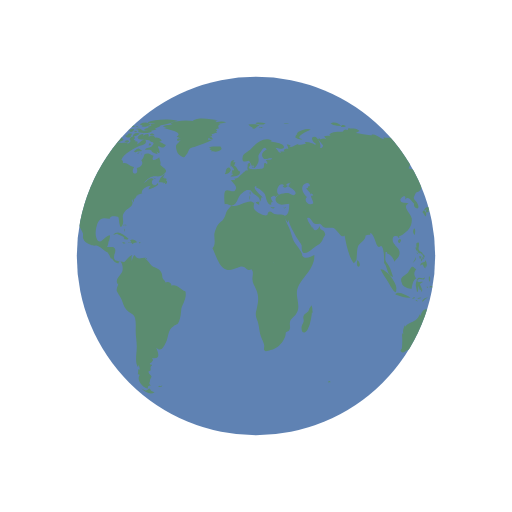
t = 0.00 s
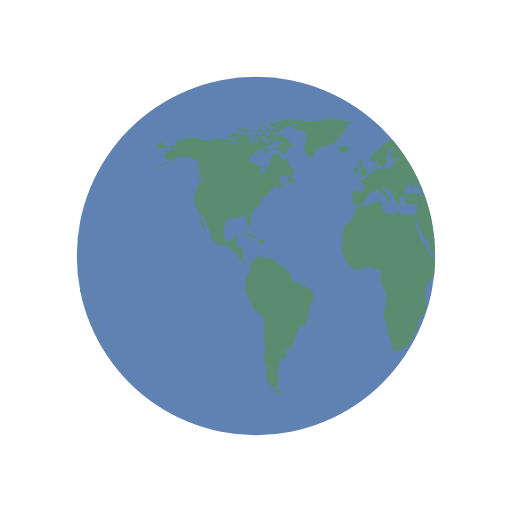
t = 0.50 s
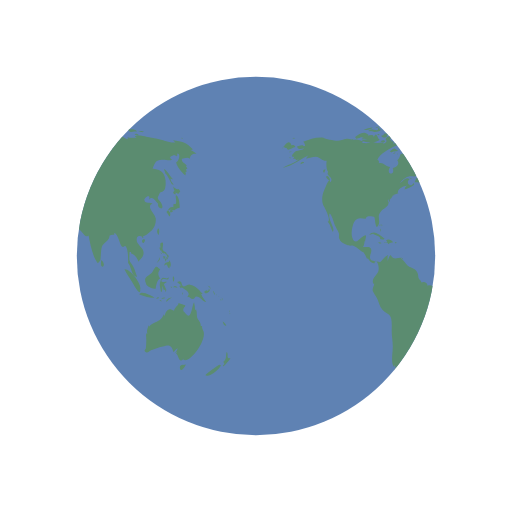
t = 1.00 s
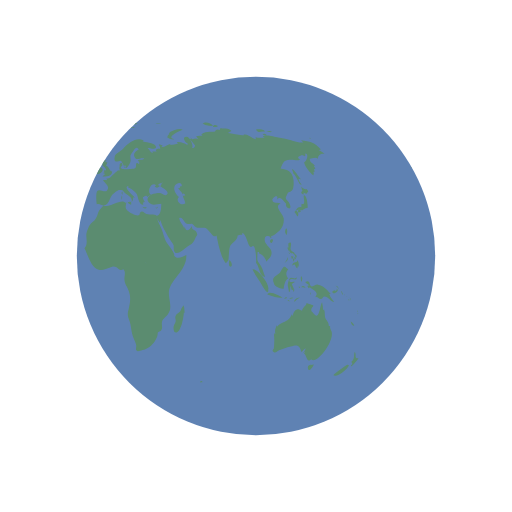
t = 1.50 s

The animated SVG that drew these frames (rendered in a browser with its animation timeline set to each time). Animation: 2 SMIL elements (animateTransform=2); one cycle of 2.00 s, repeats indefinitely.

<?xml version="1.0" encoding="utf-8"?>
<svg xmlns="http://www.w3.org/2000/svg" xmlns:xlink="http://www.w3.org/1999/xlink" style="margin: auto; background: none; display: block; shape-rendering: auto;" width="200px" height="200px" viewBox="0 0 100 100" preserveAspectRatio="xMidYMid">
<defs> <clipPath id="ldio-4utfxo1qprl-cp"> <circle cx="50" cy="50" r="35"></circle> </clipPath> </defs>
<circle cx="50" cy="50" r="35" fill="#5f82b3"></circle>
<g clip-path="url(#ldio-4utfxo1qprl-cp)">
  <path transform="translate(-54.7641 0)" fill="#5b8c70" d="M64.4,74.4c0.3,0.3,0.2,0.3-0.3,0.3C64.1,74.3,64.2,74.5,64.4,74.4z M31.4,75.4c-0.2,0.1-0.3-0.2-0.5,0.1c0.3,0.2,0.6,0.1,0.8-0.1C31.6,75.2,31.6,75.4,31.4,75.4z M84.9,36.9c-0.3,0.2-0.8-0.1-1.1-0.5 c0.1,0.2,0.1,0.6,0.3,0.9c-0.5,0.2-0.2,0.6,0.2,0.7c0-0.1,0-0.3,0-0.4c0.2,0.1,0.4,0.2,0.5,0.3c0.2-0.2,0.2-0.3,0.4-0.5 C85.1,37.2,85,37,84.9,36.9z M85.1,40.6c0-0.6-0.1-2.1-0.6-2.4c-0.6-0.4,0.5,2.1-0.6,1.6c0,0.2-0.1,0.5,0,0.7 c-0.8-0.3-0.9,0.5-1.4,0.9c0.3,0.3,0.4,0.6,0.6,0.9c0.3-0.4,0.2-0.9-0.3-1.2c0.2,0,0.4-0.2,0.6-0.2c0.2,0,0.6,0.2,0.6,0.2 C84.2,41,84.5,40.7,85.1,40.6z M83.7,41c-0.4-0.1-0.7,0.2-0.3,0.6c0.2-0.4,0-0.1,0.3-0.2C83.8,41.2,83.6,41.1,83.7,41z M93.5,62.8 c0.1,0.5,0.3,0.9,0.7,0.8C94.1,63.3,93.8,63,93.5,62.8z M93,71.2c-0.1-0.1-2.5,1.6-2.9,2.1c0.8,0.5,2.9-1.2,3.1-2.1 C93,71.5,92.9,71.2,93,71.2z M95,69.9c-0.4,0.2-0.6,0-0.5-0.4c0,0.1-0.1,0.2-0.1,0.3c0.1-0.5,0.1-0.8-0.1-1.1 c-0.3,0.7,0.1,1.4-0.7,2c0.3,0.3,0.3,0.4-0.1,0.7c0.1,0,0.1,0.1,0.1,0.2C93.9,71.3,95,70.2,95,69.9z M82,50.6 c0.2-0.2,0.3-0.2,0.3-0.5c-0.1,0-0.3-0.1-0.4-0.1C81.9,50.2,81.9,50.4,82,50.6z M82.4,50.6c-0.3-0.4-0.2,0.1-0.1,0.5 c0.2-0.3,0.3-0.5,0.2-0.9C82.5,50.4,82.4,50.5,82.4,50.6z M82.8,49.7c-0.1,0-0.2,0-0.3,0c0,0.1,0.2,0.4,0.2,0.5c-0.1,0-0.1,0-0.2,0 c0.1,0.2,0.1,0.3,0.2,0.5c0.1-0.2,0.1-0.2,0-0.5c0.1,0,0.2,0.1,0.2,0.1C83,50.1,82.9,49.9,82.8,49.7z M81,51 c0.2-0.3,0.3-0.4,0.2-0.8c-0.1,0.5-0.4,0.8-0.6,1.2C80.8,51.3,80.9,51.1,81,51z M81.2,48.6c0.1,0.2,0.1,0.5,0.3,0.3 c0,0.4,0.3,0.6,0.6,0.6c0,0,0-0.1,0.1-0.1c0.1,0.2,0.2,0.3,0.4,0.4c0-0.7-0.6-0.5-0.8-1c-0.2-0.4,0.2-0.9,0-1.4 c-0.5-0.1-0.6,0.3-0.4,1c0,0-0.1-0.1-0.1-0.1C81.1,48.3,81.1,48.4,81.2,48.6z M83.3,52.2c0.1-0.5,0.1-1.1-0.3-1.4c0,0.1,0,0.2,0,0.3 c-0.4,0.2-0.9,0.1-0.9,0.8c0.7-0.7,0.4,0.2,1,0.5c0-0.2,0.1-0.5,0.1-0.7C83.2,52,83.3,52.1,83.3,52.2z M81.5,49.6 c0.1-0.1,0.3-0.1-0.2-0.3C81.4,49.4,81.5,49.5,81.5,49.6z M91.8,57.4c0.1,0.1,0,0.2,0.2,0.1c-0.1-0.2-0.2-0.5-0.3-0.7 C91.6,57,91.7,57.1,91.8,57.4z M90.2,57.3c0.4-0.1,1.1-0.5,0.6-0.9c-0.1,0.4-0.2,0.6-0.4,0.3c-0.1,0-0.5,0.2-0.5,0.3 C89.9,57.2,90,57.2,90.2,57.3z M90.9,56.1c0.1,0.2,0.2,0.3,0.2,0.5c0.1-0.5-0.2-0.8-0.6-0.8C90.7,55.9,90.8,56,90.9,56.1z M90.3,59 c-0.2-0.4-0.7-0.7-1-1.6c0.1,0,0.2,0,0.3,0c-0.7-0.7-1.4-1.7-2.5-1.8c-0.5-0.1-1,0.5-1.3,0.3c-0.5-0.2-0.1-1.4-1.2-0.8 c0.3,0.4,0.6,0.5,0.9,0.6c-0.2,0-0.3,0.1-0.5,0.1c0.1,0.2,0.2,0.4,0.3,0.5c0.1,0,0.2-0.2,0.2-0.2c0.6,0.5,2,1,1,2 c0.6-0.3,0.7,0.4,1.2,0.3c0.4-0.1,0.4-0.5,0.6-0.5C89.2,57.9,89.5,58.9,90.3,59z M93.2,58.5c-0.1,0.1-0.2-0.2-0.2,0.1 C93.3,58.8,93.2,58.6,93.2,58.5z M92.4,57.7c0,0-0.1-0.2-0.2-0.3C92.2,57.6,92.3,57.6,92.4,57.7z M92.9,58c0.1,0.1,0.1,0.1,0.2,0.2 c-0.2-0.2-0.3-0.3-0.5-0.4C92.7,57.8,92.8,57.9,92.9,58z M93.5,59.1C93.6,58.9,93.6,58.8,93.5,59.1z M93.5,58.7c0-0.2,0-0.4-0.2-0.6 C93.3,58.3,93.4,58.5,93.5,58.7z M81,45.9c0.1-0.5,0.2-1-0.1-1.3C80.6,45,80.6,45.5,81,45.9z M94.8,61c0,0,0.1-0.2,0-0.4 C94.7,60.8,94.8,61.1,94.8,61z M94.8,61.2c0.1,0.1,0,0.3,0.2,0.1C94.9,61.1,94.8,61.2,94.8,61.2z M29.5,76.3 c-0.4-0.8-0.5-0.2-0.7-0.2c0.2,0-0.3,0.2-0.3,0.2c-0.2,0-0.6-0.3-0.9-0.4c0.9,0.9,1.9,1.2,2.6,0.7C30,76.6,29.8,76.4,29.5,76.3z M89.6,64.4c0-0.2-0.2-0.3-0.1-0.7c-0.2,0-0.1-0.1-0.3,0c0.1-0.8-0.5-1.1-0.7-1.7c-0.1-0.5,0-1-0.2-1.6c-0.1,0.1-0.1,0.1-0.2,0.2 c0-0.5-0.1-1.1-0.2-1.6c-0.5,0.9-0.5,3.8-1.7,2.2c-0.3-0.5-0.4-0.2-0.4-0.8c0-0.3,0.4-0.5,0.4-0.7c0-0.1-1.1-0.4-1.4-0.5 c0.3,0.3-0.7,0.7-0.8,1.5c-0.5-0.2-0.7-0.4-1.1-0.2c-0.4,0.1-0.7,0.9-0.7,1.1c0,0-0.1,0.1-0.1,0.1c0-0.1,0-0.2-0.1-0.3 c-0.4,0.8-0.6,1.1-1.3,1.4c-0.6,0.3-1.1,0.4-1.6,1c0-0.1,0-0.2,0-0.3c-0.3,0.6-0.5,1.1-0.3,1.8c-0.1-0.1-0.1-0.2-0.2-0.3 c0,0.1,0,0.3,0,0.4c0-0.1-0.1-0.1-0.1-0.2c0.1,1,0.1,1.7,0,2.7c0,0.4-0.6,0.5,0,0.9c0.4,0.2,0.7-0.3,1-0.4c0.8-0.2,1.4-0.5,2.3-0.7 c1.4-0.5,1.7-0.2,2.1,1.1c0.2-0.3,0.5-0.6,0.8-0.8c-0.1,0.4-0.3,0.7-0.6,1c0.2-0.1,0.3-0.2,0.5-0.4c-0.1,0.2-0.1,0.3-0.2,0.5 c0.5,0.2,0.5,2.1,1.5,0.9c0,0.1-0.1,0.1-0.1,0.2C86.9,71.3,90.8,66.1,89.6,64.4z M85.9,71.3c-0.4-0.2-1,0.2-0.7,0.8 c0.2,0.6,0.9-0.4,1.1-0.9C86.2,71.2,86.1,71.2,85.9,71.3z M24.6,44.3c0-0.2,0.2-0.3-0.1-0.5C24.5,44,24.6,44.2,24.6,44.3z M24.2,44.9c0.1,0.1,0.1,0.2,0.1,0.4c0.1-0.2,0.1-0.3,0-0.6C24.1,44.6,24.3,44.8,24.2,44.9z M24.4,43.9c-0.2,0-0.3-0.1-0.3,0.2 C24.3,44.1,24.4,43.9,24.4,43.9z M36.2,56.9c-1-0.3-1.6-1.5-2.7-1.1c0-0.7-0.8-0.9-1.2-0.6c0-0.4-0.4-0.5-0.5-0.8 c-0.1-0.1-0.1-0.7-0.2-1c-0.3-0.7-0.6-0.8-1.2-1.1c-0.6-0.3-0.6-0.2-1.1-0.8c-0.3-0.4-0.6-0.7-1-1c0.1,0,0.2-0.1,0.3-0.1 c-0.9-0.2-1.7,0.6-2.3-0.6c-0.4,0.3-0.4,0.8-0.6,1.2c0-0.3,0-0.7,0-0.9c0.4-0.6-0.1-0.2-0.5,0.1c-0.3,0.2-0.7,0.9-1,1 c0,0-1.6-0.3-1.6-0.3c-0.8-0.7,0.1-1.4-0.1-2.2c-0.2-0.8-1.1-0.3-1.6-0.5c0.2-0.3,0.3-0.7,0.3-1.1c0.1,0,0.1,0,0.1,0.1 c0.2-1.2,0.5-1.7-0.7-0.8c-0.6,0.5-1.3,1.5-1.8,0c-0.3-0.8,0-2.4,0.4-3.1c0.7-1.1,1.6-0.5,2.3-0.6c-0.1-0.7,1.4-0.4,1.6-0.3 c0.2,0.3,0.2,2.8,0.8,1.6c0.5-1-0.4-1.7,0.5-2.7c0.6-0.7,2-1.1,1.3-2.2c0.1,0,0.1,0,0.2,0.1c0-0.2,0-0.3,0.1-0.4 c0,0.4,0,0.4-0.1,0.8c0.3-0.4,0.3-0.4,0.3-0.9c0.1,0.1,0.1,0.1,0.1,0.2c0.2-0.3,0.4-0.5,0.4-0.7c0,0,0.4-0.1,0.6-0.1 c-0.1,0-0.3,0-0.5,0c0.4-0.2,0.8-0.2,1.1-0.4c-0.1,0,0,0-0.2,0c-0.1-0.9,1.4-1.5,1.9-1.4c-0.5,0.2-0.4,0.3-0.6,0.7 c0.5-0.1,1.4-0.5,1.9-0.9c0-0.1-0.1-0.3-0.1-0.4c-0.6,1.2-1.7-0.1-0.8-0.7c-0.7-0.6-1.3,0.5-2,0.8c0.5-0.5,1.1-1.2,1.7-1.3 c0.8-0.2,1.5,0.2,2.2-0.4c1.2-0.9,0.1-1.1-0.6-1.9c0.2-0.5-0.1-0.9-0.2-1.5c-0.5,0.5-1.8,1-1.1-0.3c-0.5,0-0.6-0.4-1.2-0.4 c-1,0-0.4,0.7-1.2,1.3c0.6,0.8-0.3,1.4-0.9,1.5c0.6,1.6-1.5,1.4-0.5-0.2c-0.8,0-1.4-1-2.2-0.7c0-0.6,0.1-0.4-0.3-0.7 c0.5-1.3,2.5-2.2,3.5-2.7c0.3-0.1,1.4-0.2,1.3-0.9c-0.2-1-1.3,0.4-1.7,0.6c0.1-0.2,0-0.2,0.1-0.5c-0.2,0-0.2-0.2-0.6,0 c0.1-0.1,0.1-0.2,0.2-0.3c-0.1,0-0.2,0-0.4-0.1c0.7-0.6-0.4-1-0.8-0.1c0.5,0.5-0.1,0.7-0.5,1c0.1-0.1,0.1-0.2,0.2-0.3 c-0.5-0.2-1,0.1-1.6,0c-0.4-0.1-0.7-0.4-1.2-0.1c0,0,0.1,0.1,0.1,0.1c-0.4,0.1-1.1,0.1-1.7,0c0.1-0.1,0.3-0.1,0.4-0.2 c-0.6-0.3-1.5-0.7-2.1-0.3c0.1-0.1,0.1-0.2,0.2-0.3c-0.4,0.3-0.9,0-1.4,0c-0.6,0.1-1.2,0.4-1.8,0.4c-0.6,0-2.5-0.4-2.7-0.6 c-1.3-0.2-2.7,0.3-4,0.8c0.3,0.2,0.3,0.4,0.4,0.8c-0.2,0-0.3,0-0.5,0c0.1-0.1,0.1-0.1,0.2-0.2c-0.4,0-0.9,0.2-1.3,0.3 c0.2,0.7,0.9,0.5,1.4,0.3c-0.3,0.5-0.9,0.4-1.5,0.6c-0.5,0.2-1.4,1.3-0.4,1.1c-0.1,0.1-0.1,0.3-0.3,0.5c0.2-0.1,0.3-0.1,0.5-0.1 c0,0.1,0,0.1-0.1,0.2c0.1,0,0.1-0.1,0.2-0.1c0,0.1,0,0.1,0,0.2c0.2-0.1,0.4-0.1,0.6-0.2c-1,0.9-2.2,1-3.2,1.7 c2.1-0.4,3.5-1.8,5.4-2.6c-0.3,0.1-0.7,0.4-0.8,0.8c0.8-0.2,1.2-0.4,1.9-0.4c0.8,0.1,1.3,0.9,2.1,0.8c-0.1,0.6-0.1,1.8,0.3,2.2 c-0.6,0.8,1.3,1,0.4,2c-0.2-1.2-0.9,1-1.2,1.6c-0.4,0.8-0.5,2-0.2,2.8c0.2,0.4,1.7,3,0.9,3.3c0.6,0.7,0.6,1.2,1,2 c0.6-0.7-1.1-2.5-0.6-3.6c0.4,0.2,0.8,1.8,1,2.3c0.2,0.4,0.6,1.1,0.8,1.6c0.1,0.7-0.2,0.6,0.2,1.3c0.2,0.4,0.9,0.7,1.3,0.9 c0.5,0.3,1,0.1,1.3,0.2c0.8,0.3,1.4,1.1,2.1,1.3c0,0-0.1,0-0.1,0c0.4,0.5,0.5,0.9,0.7,1.3c0.1-0.1,0.1-0.1,0.1-0.2 c0.4,0.6,0.9,1.2,1.4,1c-0.1-0.8,0.3-0.4,0.5-0.1c0.3,0.5,0.3,1.3,0.2,1.7c-0.2,0.7-1.6,1.6-0.9,2.5c0-0.1,0.1-0.1,0.1-0.2 c0,0.6-0.4,0.8-0.3,1.5c0.1,0.3,0.7,1.2,0.9,1.6c0.3,0.7,0.5,1.6,1,2.1c0.5,0.6,1.3,0.7,1.6,1.4c0.3,0.7,0.2,2,0.2,2.8 c0,1,0.2,1.8,0.2,2.7c0.1,1.2-0.5,3.5,0.3,4.4c0-0.2,0-0.3,0-0.5c0.3,0.3,0.2,0.4,0.3,0.9c-0.1,0-0.2-0.1-0.3-0.1c0,0.5,0,0.6-0.1,1 c0.1,0,0.3,0.1,0.4,0.1c-0.8,1.1,0.7,2.6,1.6,2.7c-0.1-0.5,0.1-0.6,0.6-0.6c-0.6-0.4-0.2-0.6-0.2-1c0-0.2,0.3-0.7,0.3-0.7 c0-0.2-0.3-0.5-0.3-0.4c0-0.1-0.3-0.3-0.3-0.6c0-0.2,0.4-0.2,0.4-0.2c0.1-0.5-0.2-0.7,0.3-1c0-0.1-0.1-0.1-0.1-0.2 c-0.8,0,0-0.5,0-0.4c0.1-0.3,0.5-0.3,0.1-0.9c1.8,0.4,1.2-1.1,0.8-2c1,0.9,1.4,0,1.9-1c0.6-1.3,0.3-2.4,1.5-3.2 c0.7-0.5,0.7-0.1,1.1-1c0.3-0.8,0.3-1.4,0.4-2.2C35.4,59.7,36.6,58.3,36.2,56.9z M24.2,26.2c-0.2,0-0.3-0.1-0.5,0 C23.9,26.6,23.9,26.3,24.2,26.2z M22.4,25.3c-0.2,0.1-0.4,0.2-0.5,0.3c0.4,0.1,0.8,0,1.2,0c-0.2,0-0.4,0.2-0.6,0.2 c0.5,0,1.7,0,2-0.5c-0.2,0-0.3,0-0.4,0c0-0.1,0-0.2,0.1-0.3c-0.4,0.1-0.3-0.1-0.4,0.4C23.3,25.5,22.8,25.2,22.4,25.3z M24.2,27.3 c-0.5-0.1-0.6-1.9-1.2-0.5c0-0.6-0.7-0.4-1.2-0.3c0.1-0.1,0.1-0.1,0.2-0.2c-0.5-0.1-1.1,0.2-1.5,0.5c0.2,0,0.4,0.1,0.7,0.1 c-0.2,0-0.4,0.1-0.6,0.1c0.3,0.2,0.8,0.1,1.2,0.2c-0.4,0-0.8,0.1-1.2,0.1C21.2,28.1,23.6,27.9,24.2,27.3z M24,24.9 c0-0.3-0.3-0.1-0.7,0C23.6,25,23.8,24.9,24,24.9z M21.6,25.4c0.4-0.1,0.9-0.1,1.2-0.5c-0.6,0-1.2,0.2-1.8,0.5 C21.2,25.4,21.4,25.4,21.6,25.4z M32.4,34.8c-0.1,0-0.2,0.2-0.3,0c0,0,0.1-0.1,0.1-0.1c-0.1,0-0.3,0-0.4,0c0.2-0.2,0.3-0.5,0.5-0.7 c-0.6,0.1-1.2,1.1-1.3,1.6c0.3,0,0.7,0,1,0.1c-0.1,0.1-0.1,0.1-0.2,0.2c0.1-0.1,0.4-0.2,0.5-0.3c0,0.1,0,0.2-0.1,0.4 c0.4,0,0.5-0.3,0.4-0.7c-0.1,0-0.1,0-0.2,0.1c0-0.1,0.1-0.2,0.1-0.3C32.6,34.9,32.5,34.9,32.4,34.8z M14,35c0.7,0.6,0.5-0.1,0.2-0.5 C13.7,34.1,13.5,34.6,14,35z M19.6,27.1c0.8-0.1,1.5-0.7,2.3-0.8c-0.9-0.9-1.9,0-2.6,0.5C19.5,26.8,19.5,27,19.6,27.1z M27.7,29.4 c-0.8-0.6-0.7-0.5-1.6,0.2c0.1,0,0.4,0.2,0.3,0.2C27,29.4,27.6,29.7,27.7,29.4z M13.3,33.1c-0.2,0.2-0.3,0.4,0,0.7 c0.1-0.2,0.2-0.5,0.3-0.7C13.4,33.1,13.4,33.1,13.3,33.1z M27.5,30.1c0.1,0,0.1,0.3,0.2-0.1C27.6,30,27.6,30.1,27.5,30.1z M29.8,36 c-0.1,0,0-0.3-0.2-0.1c0.3,0.2,0.2,0.2,0.6,0.1C30.1,36.1,29.9,36.1,29.8,36z M26.7,30c0.2,0,0.3,0.1,0.6-0.2 C27,29.8,26.9,29.9,26.7,30z M30.5,35c-0.2-0.2-0.3-0.3-0.6-0.3C30.1,34.9,30.3,34.9,30.5,35z M27,25.3c0,0.2,0.1,0.2,0,0.5 c0.7,0.2,2.2,0.4,2.7-0.2c-0.7-0.3-1.4,0.1-2.1-0.2c0,0,0.1-0.1,0.1-0.1c-0.4-0.2-0.8-0.3-1.3-0.1C26.7,25.3,26.8,25.3,27,25.3z M26.8,24.9c0.2,0,0.3,0,0.5,0C27.2,24.8,26.9,24.9,26.8,24.9z M27.5,24.4c0.1,0,0.2,0,0.4,0c-0.1,0.1-0.2,0.1-0.3,0.2 c0.6,0.4,1.2,0,1.8-0.2c-0.5-0.6-1.3-0.6-2-0.2C27.3,24.4,27.4,24.2,27.5,24.4z M26.3,25.8c0.2,0,0.3,0.1,0.5-0.1 C26.6,25.6,26.1,25.4,26.3,25.8z M27,24.8c-0.1-0.2-0.1-0.3-0.5,0C26.8,24.9,26.8,24.7,27,24.8z M29.7,26.4c0.1,0,0.3,0,0.5,0 c-0.2-0.3-0.6-0.4-0.9-0.2C29.4,26.5,29.4,26.4,29.7,26.4z M26.9,26c-0.5-0.1-0.9,0.1-1,0.7c0.5-0.1,1-0.3,1.4-0.6 C27.1,26.1,27,26,26.9,26z M31.5,27.3c-0.4-0.3-0.7-0.5-1.2-0.4c-0.2-0.6-0.9-0.4-1.3-0.2c0.3-0.8-0.6-0.5-1-0.2 c0-0.1,0-0.1-0.1-0.2c0.1-0.1,0.2-0.1,0.3-0.2c-0.6,0-1.1,0.2-1.4,0.8c0.1,0,0.2,0,0.3,0C27.1,27,27,27,26.9,27.1 c0.6,0.3,2.7,0.1,2.5,0.6c0.8,0.1,0.7,0.4,0.2,0.9c-0.3,0.3-0.9,0.1-1.3,0.6c0.5,0.2,0.9-0.2,1.4,0.3c0,0-0.1,0.1-0.1,0.1 c0.4,0.3,0.8,0.5,1.2,0.5c-0.1-0.2-0.2-0.5-0.4-0.7c1.4,1.5,0.5-0.9,0.4-0.7c0.3-0.6,0.9,0.8,1.6-0.4c-0.5-0.1-0.8-0.5-1.3-0.6 c0.2-0.1,0.3-0.1,0.5-0.2C31.6,27.5,31.5,27.4,31.5,27.3z M25.7,24.7c0.2,0.1,0.4,0.1,0.6,0.1c-0.1-0.4-0.5-0.5-0.9-0.3 c0.1,0,0.1,0,0.2,0.1c-0.1,0-0.2,0.1-0.3,0.1C25.4,24.7,25.5,24.7,25.7,24.7z M29,24c0.5,0.1,0.9,0.1,1.4,0.1 c-0.3,0.1-0.7,0.1-1,0.1c0.1,0.2,0,0.1,0.2,0.3c-0.2,0.1-0.5,0.2-0.8,0.3c0.2,0.1,0.3,0.2,0.4,0.3c-0.4-0.2-0.8,0-1.1,0.3 c0.7,0.1,1.9,0.3,2.5-0.2c-0.1,0-0.2,0-0.4,0c0.4-0.3,1-0.4,1.2-0.7c-0.1,0-0.2,0-0.3,0c0.9,0,1.8-0.4,2.7-0.6c-0.1,0-0.3,0-0.4,0 c0.4-0.1,0.9-0.1,1.3-0.3c-1.6-0.4-4.4-0.4-5.9,0.3C28.9,23.8,28.9,23.9,29,24z M29.5,28.2c-0.2-0.3-0.3-0.3-0.5,0.2 C29.3,28.4,29.4,28.3,29.5,28.2z M24.4,24.6c-0.2,0-0.4-0.1-0.6,0.1C24,24.7,24.2,24.6,24.4,24.6z M25,27.4c-0.2,0-0.4,0-0.7,0.2 c0.3,0.2,0.6,0.2,0.9,0.1C25.2,27.4,25.1,27.5,25,27.4z M24.4,26.5c0.4,0.5,0.9,0.5,1.3,0c-0.1,0-0.2-0.1-0.2-0.1 c0.2-0.1,0.2-0.1,0.3-0.3c-0.4,0-0.9-0.1-0.9,0.3C24.7,26.4,24.6,26.5,24.4,26.5z M25.3,25.7c0.4,0.2,0.9-0.1,0.9-0.5 c-0.4,0-0.8,0-1.1,0.4C25.5,25.4,25.3,25.7,25.3,25.7z M78.1,46.7c-0.7,0.3-0.2,0.9,0,0.7C78.4,47,78.4,46.8,78.1,46.7z M24.7,46.8 c0.2,0,0.3,0,0.4-0.2c-0.8-0.5-2-1.9-3-0.7c0.3-0.1,0.6-0.2,0.9-0.3c0,0-0.1,0.1-0.1,0.1c0.6,0.3,1,0.3,1.4,0.8 c-0.1,0.1-0.1,0.2-0.2,0.2C24.3,46.7,24.5,46.8,24.7,46.8z M55.7,40.5c-0.1,0.1-0.2,0.1-0.4,0.1c0.4,0.2,0.3,0.1,0.6-0.2 C55.9,40.4,55.8,40.4,55.7,40.5z M49.5,32.8c0.1-0.4,0.2-0.6-0.3-0.4C49.2,32.7,49.3,32.7,49.5,32.8z M48.9,38.1 c0-0.3,0.1-0.4,0-0.7C48.6,37.7,48.8,37.8,48.9,38.1z M45.1,32.6c0.1-0.1,0.1-0.3,0.2-0.1c0,0.1,0.4,0.4,0.4,0.6 c0,0.4-0.6-0.1-0.3,0.6c-0.1,0-0.2,0.1-0.3,0.1c0.1,0,0.3,0.2,0.5,0.2c-0.2,0.1-0.4,0.3-0.6,0.5c0.7,0,1.9,0,1.9-1 c-0.6-0.2-0.6-1-1.2-1.2c0.2-0.2,0.2-0.5,0.3-0.6c-0.2,0-0.3,0-0.5,0c0.1-0.1,0.2-0.3,0.3-0.4C45,31.2,44.9,32,45.1,32.6z M53.3,40.5c-0.2,0-0.2,0.1-0.4-0.1c0,0.1,0,0.1,0,0.2c0.3,0.1,0.5,0.2,0.8,0C53.5,40.5,53.5,40.5,53.3,40.5z M41.5,27.3 c-0.3,0-0.6,0-0.9,0c0-0.1,0.2-0.4,0.2-0.4c0.3,0.3,0.4,0.3,0.8,0.3c-0.2-0.3-0.2-0.4-0.6-0.6c0.1,0,0.3,0,0.5,0 c-0.1-0.1,0-0.2-0.2-0.4c0.3,0,0.5-0.1,0.7-0.2C42,26,42,26,41.9,26c0.2,0,0.3,0,0.5,0c-0.1-0.1-0.2-0.2-0.2-0.3 c0.3-0.2,0.3-0.2-0.1-0.5c0.2,0,0.5-0.1,0.7-0.1c-0.3-0.4-0.2-0.7,0.3-0.9c-0.2,0-0.3,0-0.5,0c0.5,0,1-0.2,1.6-0.3 c-0.6-0.3-1.5-0.1-2.1,0c0.1-0.1,0.2-0.1,0.2-0.2c-0.6-0.1-1.3-0.1-1.9-0.1c0.7,0,1.5,0.1,2.2-0.1c-1.4-0.2-3.8-0.7-5,0.1 c0.1,0,0.3,0.1,0.4,0.1c-1.6-0.3-3.3-0.2-4.8,0.4c0.2,0,0.3,0.1,0.5,0.1c-0.6,0.3-1.4,0.1-1.9,0.5c0.4,0.1,0.8,0.2,1.2,0.2 c-0.3,0-0.7,0-1,0.1c0.2,0.2,4.1,0.7,2.5,1.7c0.3,0.1,0.5,0.2,0.8,0.4c-0.9-0.5-1,0.9,0,0.2c-0.6,1-1.2,0.7-0.8,2.1 c0.2,0.7,0.5,0.9,0.9,1.1c0.7,0.4,0.6,0.2,1.1-0.4c0.1-0.1,0.4-0.9,0.6-1.1c0.4-0.3,0.8-0.2,1.1-0.4C39.3,28.2,40.4,27.9,41.5,27.3z M25.3,47.4c0.3,0.1,0.4-0.1,0.6,0.3c0.2-0.4,0.6-0.3,0.9-0.4c-0.3-0.4-0.9-0.7-1.4-0.4c0.2,0.2,0.1,0.2,0.3,0.4 c-0.2,0-0.3,0.1-0.6,0C25,47.6,25.1,47.4,25.3,47.4z M80.8,58.3c0.1,0,0.2-0.1,0.3-0.1C81,58,80.7,58,80.5,58.4 C80.6,58.4,80.7,58.3,80.8,58.3z M82.5,56.6c-0.2-0.4-0.3-0.7-0.5-1.1c0.2-0.1,0.3-0.3,0.5-0.3c0-0.1,0-0.1,0-0.2 c-0.4,0.2-1.4,0.1-0.8-0.4c0.5-0.4,1.2,0.5,1.3-0.5c-0.4,0.6-0.9,0-1.3,0.2c-0.3,0.2-0.5,1.1-0.5,1.5c0,0,0.3,1.2,0.2,1.2 c0.4,0.2,0.2-0.9,0.4-1.2c0,0.4,0.1,0.6,0.2,0.9c0.1-0.1,0.2-0.1,0.3-0.2c-0.1,0.3,0,0.3,0,0.5C82.5,56.9,82.4,56.8,82.5,56.6z M78.5,55.3c0.1,0.8,1.5,1.1,1.9,1.1c0.1-0.7,0.3-1.8,0.9-2c-0.6-0.8-0.4-1.3,0-1.8c-0.4-0.2-0.5-0.6-0.8-0.5 c-0.3,0.1-0.6,0.9-0.8,1.1C79.1,53.9,77.9,54,78.5,55.3z M85.8,57.1c-0.1,0.1-0.2,0-0.2,0.5C85.8,57.4,85.7,57.2,85.8,57.1z M83.6,56c-0.1,0-0.2,0-0.3,0C83.6,56.5,83.5,56.1,83.6,56z M81.6,58.9c-0.1-0.2-0.1-0.4-0.5-0.3C81.3,58.8,81.4,58.8,81.6,58.9z M82.3,58.2c-0.1-0.2-0.5-0.1-0.8,0.1C81.7,58.4,82,58.3,82.3,58.2z M78.7,58c0.5,0.1,1,0.2,1.5,0.1c-0.6-0.3-2.6-1.5-3-0.6 C77.7,57.7,78.2,57.8,78.7,58z M77.4,56.5c0.3-1-2-4.1-3.1-3.9c0.4,0.9,1,1.6,1.5,2.5C76,55.4,77.5,58.3,77.4,56.5z M84.2,56.1 c0.2,0.1,0.3,0,0.5,0.2c-0.2-0.5-0.6-0.6-0.9-0.2C84,56.1,84.1,56.1,84.2,56.1z M83.9,55.1c0.1-0.4,0.3-0.8-0.1-1.2 C83.7,54.3,83.7,54.7,83.9,55.1z M82.7,58.8c0.2-0.3,0.6-0.5,0.9-0.7c-0.5,0-1,0.2-1.2,0.8C82.5,58.9,82.6,58.9,82.7,58.8z M44.1,33.6c-0.1,0.1-0.1,0.3-0.2,0.4c0.4,0.1,1.4-0.5,1.1-1C44.7,32.3,44,33,44.1,33.6z M41.8,29.6c0.5,0.1,1.1-0.1,1.5-0.5 c0-0.1-0.2-0.4-0.2-0.5c-0.6,0.1-1.9-0.2-2.3,0.3c0.2,0,0.3,0.1,0.5,0.1c-0.1,0-0.2,0.1-0.4,0.2c0.2,0.1,0.3,0.1,0.5,0.2 c-0.1,0.1-0.2,0.1-0.2,0.2C41.4,29.5,41.6,29.5,41.8,29.6z M48.7,38.5C48.8,40.2,49,37.2,48.7,38.5z M50.5,39.4 c-0.2,0-0.4,0.1-0.6,0c0.1,0.3,0.4,0.5,0.7,0.6C50.7,39.5,50.6,39.5,50.5,39.4z M24.1,47.3c-0.1,0.1-0.2-0.1-0.2,0.1 c0.3,0.2,0.3,0.2,0.6,0.1C24.4,47.3,24.3,47.4,24.1,47.3z M70,51c-0.1-0.1-0.1-0.1-0.2-0.2C69.3,52.7,70.9,52.3,70,51z M61,60.2 c0-0.2-0.1-0.4-0.2-0.6c-0.1,0.3-0.3,0.5-0.4,0.7c-0.1,0.8-0.9,0.8-1.1,1.4c-0.2,0.4,0.1,0.7,0,1.1c-0.1,0.4-0.3,0.6-0.4,1 c-0.1,1.2,0.5,1.5,1.1,0.7c0.5-0.7,0.9-2.6,0.9-3.5c0,0.1,0.1,0.2,0.1,0.2C61.1,60.9,61,60.6,61,60.2z M74.3,48.1 c-0.9,0.8-1-2.4-2-2.6c0,0.2,0,0.2,0,0.4c-0.3-0.1-0.5,0-0.9,0.1c0.1,0.9-1.3,1.5-1.5,2.2c-0.2,0.6-0.2,2.1-0.3,2.7 c-0.1,0.1-0.3,0.4-0.5,0.5c-1-1.2-1.5-3.8-1.8-5.4c-0.6,0.6-1.1-0.6-1.6-1c-0.5-0.5-0.4-0.4-1.1-0.5c-0.5-0.1-0.9,0.1-1.3-0.1 c-0.4-0.2-0.5-0.6-0.8-0.7c-0.3-0.1-0.5,0.2-1,0c-0.7-0.3-0.8-1.5-1.5-1.1c0.1,0.9,0.8,1.3,1,2.1c0-0.2,0.1-0.4,0.1-0.5 c0.1,1.3,1,0.8,1.4-0.1c-0.1,0.9,0.5,0.7,0.8,1.1c0.4,0.8,0.2,0.6-0.1,1.2c-0.4,1-0.6,1.2-1.5,1.7c-0.6,0.4-2,1.9-2.6,1.1 c-0.3-0.4-0.1-0.9-0.2-1.3c-0.2-0.5-0.7-1-0.9-1.4c-0.4-0.8-1.8-3-1.6-3.7c0,0.3-0.2,0.5-0.2,0.7c-0.2-0.3-0.4-0.5-0.5-0.9 c0.1,0.8,0.6,1.5,0.9,2.2c0.3,0.7,0.4,1.4,0.7,2.1c0.3,0.7,2,2.5,1.7,3c0.5,0.9,1.8,0.2,2.4-0.1c0.1,3.4-3.7,4.9-3.4,7.8 c0.1,1.4,0.7,2.7-0.3,3.9c-0.7,0.8-1,0.7-1.1,1.7c0,0.5,0.2,0.8-0.1,1.3c-0.1,0.2-0.6,0.3-0.7,0.5c0,0.1,0,0.5-0.1,0.7 c-0.2,0.5-0.5,1.1-0.9,1.5c-0.5,0.6-0.9,0.8-1.4,1c-0.2,0.1-1.4,0.4-1.5,0.4c-0.6-0.2-0.2-0.7-0.3-1.2c-0.2-0.8-0.6-1.4-0.8-2.2 c-0.2-0.9-0.2-1.6-0.5-2.5c-0.3-0.8-0.5-1.3-0.2-2.2c0.3-1.4,0.5-2.2,0.1-3.5c-0.3-1-0.9-1.5-0.9-2.5c0-0.8,0.3-1.3-0.2-1.9 c-0.9,0.6-1.1-0.8-2.2-0.5c-0.7,0.2-1.9,0.8-2.6,0.6c-1.5-0.3-2.2-3.1-2.8-4.2c0.8-0.8,0.2-2.2,0.4-3c0.1-0.4,0.4-1.2,0.6-1.5 c0.4-0.6,0.9-0.7,1.2-1.3c0.5-0.8,0.3-1.3,1-2c0.8-0.9,0.3-0.3,1.4-0.5c0.9-0.1,2.7-1.4,3.4-0.6c0.1,0,0.2-0.1,0.2-0.1 c-0.2,0.8-0.3,1.2,0.3,1.7c0.5,0.4,1.7,1.1,2.2,0.8c0.1,0,0-0.6,0.5-0.7c0.2-0.1,0.7,0.4,0.9,0.5c0.5,0.2,1.7-0.1,1.9,0.3 c0.9,0.2,1-1.5,1-2.3c-0.6,0-1.4,0.3-1.9,0.1c-1.2-0.5-0.9-1.5,0-1.9c0.4-0.2,1.1-0.3,1.6-0.3c0.4,0,1,0.7,1.4,0.3 c0.6-0.6-0.9-1.3-1.3-1.6c0.3-0.4,0.2-0.2,0.2-0.5c0.1-0.1,0.2-0.1,0.4-0.2c-0.4-0.1-1.6,0.5-0.6,0.6c-0.4,0.4-0.8,0.5-1.1,0.1 c0.1-0.1,0.2-0.1,0.3-0.2c-1-0.9-1.9,1.4-1,1.8c-0.2,0.1-0.5,0.3-0.7,0.5c-0.2-0.4-0.3-0.3-0.7-0.2c0.1,0.1,0.1,0.1,0.2,0.2 c-0.3-0.1-0.2,0.1-0.4-0.1c0,0.5,0.2,0.7,0.4,1.1c-0.1,0-0.2-0.1-0.3-0.1c0.1,0.2,0.1,0.2-0.1,0.2c0,0.1,0.1,0.2,0.1,0.4 C52,40,52,38.4,51.7,37.9c-0.3-0.5-1.4-1.3-1.6-1.2c-0.1-0.2,0-0.2,0-0.3c-1.3,0,1.2,2,1.3,2.3c-0.7-0.5-0.1,0.3-0.7,0.8 c0.3-1-0.8-1.3-1.3-1.8c-0.6-0.6-0.2-0.5-0.9-0.6c-0.5-0.1-1.1,0.5-1.3,0.7c-0.8,0.6-0.7,1.7-1.5,2.2c-0.8,0.5-1.1-0.4-1.8-0.1 c-0.1-0.5-0.2-2.3,0.1-2.6c0.4-0.5,1.5,0.4,1.9-0.1c0.7-0.8-0.5-1.5-0.8-2c0.3,0,0.5-0.1,0.8,0c0-0.1-0.1-0.3-0.1-0.4 c0.5,0.3,0.9-0.3,1.2-0.6c0.3-0.3,0.8-0.7,1-0.9c0.1-0.2,0.3,0.2,0.4-0.1c0,0-0.1-0.3-0.1-0.4c0.2-0.4-0.2-0.8,0.5-1 c0,0.1,0.1,0.4,0.1,0.5c-1.1,0.9,1.1,0.8,1.5,0.7c0.6-0.1,0.7,0.1,1.1-0.3c0.2-0.2-0.2-1.4,0.7-0.6c0-0.2,0-0.3,0-0.5 c-0.2-0.1-0.1-0.1-0.3-0.3c0.5-0.2,0.9,0,1.3-0.3c-0.6-0.4-1.5,0.5-1.9-0.3c-0.4-0.7,0.2-1.2,0.8-1.5c-0.5-0.8-0.9,0.1-1.2,0.5 c-0.7,0.9-0.3,0.8-0.4,1.8c0,0.2-0.6,1.4-0.9,1.3c-0.4-0.1-0.7-1.2-1-1.4c-0.3-0.1-1.5,0.8-1.2-0.8c0.1-0.6,1.1-1,1.6-1.5 c1-1.1,2.6-2.5,4.1-1.6c-0.1,0-0.2,0.1-0.3,0.1c0.4,0.2,2.3,0.3,2.6,0.9c0.4,1-1.2,0.3-1.6,0.4c0.5,0.3,0.5,0.9,1.1,1 c-0.1-0.1-0.1-0.2-0.2-0.3c0.2,0,0.6,0,0.9,0c-0.1-0.1-0.1-0.2-0.2-0.3c0.3-0.3,0.6-0.4,0.9-0.2c0-0.3-0.1-0.6-0.3-0.9 c0.4,0,0.6,0.1,0.8,0.3c-0.1,0-0.2,0-0.3,0c0.4,0.6,1.1-0.3,1.9-0.4c-0.1,0.1-0.1,0.1-0.2,0.2c0.5,0,1.2-0.1,1.6-0.3 c-0.1-0.1-0.2-0.1-0.3-0.2c0.6-0.2,1.5,0.2,2.1,0.5c0-0.1,0.1-0.1,0.1-0.2c-0.7-0.3-1.2-1.5-0.2-1.4c0.5,0,1.4,1.7,1,2.2 c0.4,0,0.5-0.1,0.6-0.5c-0.4-0.4-0.6-0.8-1-1.2c0.1-0.1,0.2-0.1,0.3-0.2c-0.1-0.1-0.1-0.2-0.2-0.2c0.2,0.2,0.4,0.4,0.6,0.6 c-0.1-0.1-0.1-0.2-0.2-0.2c0.4-0.2,0.8-0.2,1.2,0c-0.3-0.2-0.3-0.4-0.5-0.6c0.4-0.1,0.9-0.1,1.3-0.1c-0.1-0.1-0.2-0.1-0.3-0.2 c0.6-0.7,1.8-0.5,2.7-0.6c0.1-0.4,0.5-0.5,0.9-0.3C68.1,25,68,25,67.9,25c0.7,0.2,1.8-0.1,2.3,0.6c-0.2,0.1-0.5,0.3-0.7,0.4 c1.1,0.1,2.1,0.5,3.2,0.4c-0.1-0.1-0.1-0.2-0.2-0.2c1.1,0,1.5,0.7,2.5,1c0-0.1-0.1-0.2-0.1-0.4c0.6,0.2,1.2,0.1,1.8,0.1 c-0.1-0.1-0.3-0.2-0.4-0.3c0.5-0.3,1.7-0.1,2.3,0.1c0.7,0.2,1.4,0.2,2.1,0.4c1.1,0.2,2.5,0.9,3.6,0.7c-0.2-0.1-0.3-0.2-0.5-0.4 c1.8,0.3,2.5,0.3,3.9,1.8c-0.2,0-0.2,0.1-0.5,0.1c0.4,0.2,0.9,0.4,1.2,0.8c-0.6-0.2-1.3,0.2-1.3,0.9c-0.5-0.4-1.1,0-1.6,0 c0,0.9,0.6,0.7,1,1.4c-0.1,0-0.1,0-0.2,0c0.1,0.2,0.2,0.3,0.3,0.5c-0.1,0.1-0.2,0.1-0.3,0.2c0.1,0.1,0.1,0.3,0.2,0.4 c-0.1,0-0.2,0.1-0.3,0.1c0.2,0.4,0,0.4,0,0.7c-0.7-0.7-1.6-1.6-1.8-2.6c0.5-0.2,1-1.7,0.2-1.7c0.2,1-0.4,0.2-0.7,0.3 c-0.4,0.2-1.1,0.3-0.3,0.9c-0.6,0.3-1.3-0.1-2,0c-1.2,0.1-1.2,0.4-1.8,1.7c1.2,0.2,2.2,0.4,2.5,2.1c0.1,0.6,0.1,1.6-0.2,2.1 c-0.4,0.5-0.6,0.3-0.9,0.6c0,0-0.4,0.9-0.4,0.9c0.1,0.5,0.3,0.4,0.6,0.9c1.1,1.9-0.9,1.2-0.5,0.3c-0.2-0.2-0.7-0.8-0.7-0.8 c-0.4-0.2-0.5-0.6-1.1,0c0.4-1.3-0.9-0.4-0.9,0c0,0.9,1.3,0.4,1.6,0.8c-1.4,0.4,0.5,2.1,0.6,2.8c0.2,1.5-0.7,2.5-1.6,3.1 c-0.3,0.2-0.4,0.3-0.8,0.4c-0.1,0,0.1,0.4-0.1,0.4c-0.1,0-0.2-0.3-0.2-0.3c-0.1,0-1-0.5-1,0.7c0,0.8,1.1,1.3,1.3,2.1 c0.2,1.1-0.4,1.4-1,2.1c0-0.5-0.9-1.6-1.4-1.6c0-0.1,0-0.2,0-0.3c-0.1,0-0.2,0-0.3,0c0,0.6-0.1,1.2,0,1.7c0.1,0.4,0.5,0.7,0.7,1.1 c0.4,0.8,0.5,1.3,0.8,2.1c-1.2-0.2-1.1-2-1.8-2.8c0,0.1,0,0.2,0,0.2C75.1,51,75,47.7,74.3,48.1z M53.6,51.4 c-0.1-0.1-0.1-0.1-0.2-0.2C53.5,51.3,53.5,51.4,53.6,51.4z M61.2,39.7c-0.1-0.7-0.4-0.9-0.5-1.5c0.3,0.1,0.3,0,0.5,0 c-0.2-0.4-0.5-0.6-0.5-0.1c-0.1-0.7-0.6-0.8-0.9-1.4c0.1,0,0.2,0,0.3,0c0.2-0.4-0.1-0.3,0.4-0.3c0.1-1-1-0.7-1.3-0.2 C58.7,37,59.4,38,60,38.5C59.1,39.1,60.4,40.4,61.2,39.7z M50.4,24.2c0.4,0.2,1,0.2,1.5-0.1c-0.6-0.2-1.4-0.2-2-0.1 C50.1,24.2,50.2,24.2,50.4,24.2z M51,25c0.1,0,0.3-0.1,0.4-0.1c-0.3-0.1-0.5-0.1-0.8-0.1c0.1,0.3,0.1-0.1,0,0.2 C50.8,24.9,50.9,24.9,51,25z M49.1,24.8c0.1,0,0.2,0.1,0.3,0.1c-0.1,0-0.1,0.1-0.2,0.1c0.7,0.5,0.8-0.4,1.5-0.5 c-0.9-0.3-1.4-0.2-2.2-0.2C48.7,24.5,48.9,24.7,49.1,24.8z M27.1,47.3c0.1,0.1,0,0.4,0.4,0.1C27.4,47.3,27.3,47.3,27.1,47.3z M55.6,24.1c0.3,0.1,0.6,0,0.9-0.1c-0.5,0-0.8,0-1.3,0C55.5,24,55.7,24.2,55.6,24.1z M57.7,26.9c0.4,0.2,0.9,0.4,1.4,0.3 c-2-0.4,1.3-1.7,1.6-1.9c-0.7-0.3-1.8,0.1-2.5,0.5c-0.1,0.2,0,0.1-0.3,0.4c0.1,0,0.1,0,0.2,0C57.7,26.4,57.7,26.6,57.7,26.9z M65.1,24.4c0.5,0.1,1,0.2,1.5,0.2c-0.4-0.6-1.5-0.9-2.1-0.4C64.7,24.1,64.8,24.3,65.1,24.4z M75.7,25.8c0.3-0.1,0.7-0.1,1.1-0.1 c-0.3-0.5-1.3-0.5-1.8-0.4C75.2,25.7,75.4,25.8,75.7,25.8z M67.6,24.6c-0.5-0.2-0.9-0.4-1,0.2C67,24.8,67.5,24.8,67.6,24.6z M76.6,26.1c-0.2,0.1-0.2,0-0.3,0.2c0.3,0.1,0.6,0.1,0.8,0.1C77,26.2,76.8,26.1,76.6,26.1z M5,29.1C5,29.1,5,29.1,5,29.1z M7.7,27 c-0.2-0.1-0.3-0.2-0.6,0.1C7.3,27.1,7.5,27,7.7,27z M82.3,33.9c0.6,0.5,0.9,1.6,1.4,2.3c0-0.1,0-0.2,0-0.3c0.1,0.1,0.2,0.2,0.3,0.2 c-0.3-0.4-0.7-0.7-0.7-1.2c0.2,0,0.3,0.1,0.5,0.1c-0.6-0.6-1.2-1.8-1.8-2C82.1,33.3,82.2,33.4,82.3,33.9z M5.5,28.8 c0,0,0.3,0.1,0.5,0.1c0.1,0.8,1.1-0.1,1.7-0.2c-0.2-0.5-0.7-0.4-1-0.2c0.1-0.1,0.2-0.1,0.2-0.2C6.4,27,5.6,28.5,5,29.1 C5.2,28.9,5.7,28.4,5.5,28.8z M77.6,25.8c0.2,0,0.3,0.1,0.5-0.1c-0.3-0.1-0.7-0.1-1.1-0.1C77.2,25.7,77.3,25.7,77.6,25.8z M85.8,27.1c-0.1-0.1-0.2-0.2-0.3-0.2c0,0-0.1,0.1-0.1,0.1C85.6,27.1,85.7,27,85.8,27.1z M28.5,50.6c0,0,0.1,0.3,0.2-0.2 C28.6,50.3,28.5,50.6,28.5,50.6z M7.1,29.7c-0.3-0.1-0.4-0.2-0.7,0C6.6,29.8,6.8,29.7,7.1,29.7z M9.2,31.6c-0.3,0.1-0.5,0.1-0.5,0.5 c0.2-0.1,0.5-0.2,0.7-0.3C9.3,31.5,9.3,31.7,9.2,31.6z M6.4,30.8c0.2,0,0.3,0.3,0.4,0C6.7,30.7,6.5,30.8,6.4,30.8z">
    <animateTransform attributeName="transform" type="translate" repeatCount="indefinite" dur="2s" keyTimes="0;1" values="-100 0;0 0"></animateTransform>
  </path>
  <path transform="translate(45.2359 0)" fill="#5b8c70" d="M64.4,74.4c0.3,0.3,0.2,0.3-0.3,0.3C64.1,74.3,64.2,74.5,64.4,74.4z M31.4,75.4c-0.2,0.1-0.3-0.2-0.5,0.1c0.3,0.2,0.6,0.1,0.8-0.1C31.6,75.2,31.6,75.4,31.4,75.4z M84.9,36.9c-0.3,0.2-0.8-0.1-1.1-0.5 c0.1,0.2,0.1,0.6,0.3,0.9c-0.5,0.2-0.2,0.6,0.2,0.7c0-0.1,0-0.3,0-0.4c0.2,0.1,0.4,0.2,0.5,0.3c0.2-0.2,0.2-0.3,0.4-0.5 C85.1,37.2,85,37,84.9,36.9z M85.1,40.6c0-0.6-0.1-2.1-0.6-2.4c-0.6-0.4,0.5,2.1-0.6,1.6c0,0.2-0.1,0.5,0,0.7 c-0.8-0.3-0.9,0.5-1.4,0.9c0.3,0.3,0.4,0.6,0.6,0.9c0.3-0.4,0.2-0.9-0.3-1.2c0.2,0,0.4-0.2,0.6-0.2c0.2,0,0.6,0.2,0.6,0.2 C84.2,41,84.5,40.7,85.1,40.6z M83.7,41c-0.4-0.1-0.7,0.2-0.3,0.6c0.2-0.4,0-0.1,0.3-0.2C83.8,41.2,83.6,41.1,83.7,41z M93.5,62.8 c0.1,0.5,0.3,0.9,0.7,0.8C94.1,63.3,93.8,63,93.5,62.8z M93,71.2c-0.1-0.1-2.5,1.6-2.9,2.1c0.8,0.5,2.9-1.2,3.1-2.1 C93,71.5,92.9,71.2,93,71.2z M95,69.9c-0.4,0.2-0.6,0-0.5-0.4c0,0.1-0.1,0.2-0.1,0.3c0.1-0.5,0.1-0.8-0.1-1.1 c-0.3,0.7,0.1,1.4-0.7,2c0.3,0.3,0.3,0.4-0.1,0.7c0.1,0,0.1,0.1,0.1,0.2C93.9,71.3,95,70.2,95,69.9z M82,50.6 c0.2-0.2,0.3-0.2,0.3-0.5c-0.1,0-0.3-0.1-0.4-0.1C81.9,50.2,81.9,50.4,82,50.6z M82.4,50.6c-0.3-0.4-0.2,0.1-0.1,0.5 c0.2-0.3,0.3-0.5,0.2-0.9C82.5,50.4,82.4,50.5,82.4,50.6z M82.8,49.7c-0.1,0-0.2,0-0.3,0c0,0.1,0.2,0.4,0.2,0.5c-0.1,0-0.1,0-0.2,0 c0.1,0.2,0.1,0.3,0.2,0.5c0.1-0.2,0.1-0.2,0-0.5c0.1,0,0.2,0.1,0.2,0.1C83,50.1,82.9,49.9,82.8,49.7z M81,51 c0.2-0.3,0.3-0.4,0.2-0.8c-0.1,0.5-0.4,0.8-0.6,1.2C80.8,51.3,80.9,51.1,81,51z M81.2,48.6c0.1,0.2,0.1,0.5,0.3,0.3 c0,0.4,0.3,0.6,0.6,0.6c0,0,0-0.1,0.1-0.1c0.1,0.2,0.2,0.3,0.4,0.4c0-0.7-0.6-0.5-0.8-1c-0.2-0.4,0.2-0.9,0-1.4 c-0.5-0.1-0.6,0.3-0.4,1c0,0-0.1-0.1-0.1-0.1C81.1,48.3,81.1,48.4,81.2,48.6z M83.3,52.2c0.1-0.5,0.1-1.1-0.3-1.4c0,0.1,0,0.2,0,0.3 c-0.4,0.2-0.9,0.1-0.9,0.8c0.7-0.7,0.4,0.2,1,0.5c0-0.2,0.1-0.5,0.1-0.7C83.2,52,83.3,52.1,83.3,52.2z M81.5,49.6 c0.1-0.1,0.3-0.1-0.2-0.3C81.4,49.4,81.5,49.5,81.5,49.6z M91.8,57.4c0.1,0.1,0,0.2,0.2,0.1c-0.1-0.2-0.2-0.5-0.3-0.7 C91.6,57,91.7,57.1,91.8,57.4z M90.2,57.3c0.4-0.1,1.1-0.5,0.6-0.9c-0.1,0.4-0.2,0.6-0.4,0.3c-0.1,0-0.5,0.2-0.5,0.3 C89.9,57.2,90,57.2,90.2,57.3z M90.9,56.1c0.1,0.2,0.2,0.3,0.2,0.5c0.1-0.5-0.2-0.8-0.6-0.8C90.7,55.9,90.8,56,90.9,56.1z M90.3,59 c-0.2-0.4-0.7-0.7-1-1.6c0.1,0,0.2,0,0.3,0c-0.7-0.7-1.4-1.7-2.5-1.8c-0.5-0.1-1,0.5-1.3,0.3c-0.5-0.2-0.1-1.4-1.2-0.8 c0.3,0.4,0.6,0.5,0.9,0.6c-0.2,0-0.3,0.1-0.5,0.1c0.1,0.2,0.2,0.4,0.3,0.5c0.1,0,0.2-0.2,0.2-0.2c0.6,0.5,2,1,1,2 c0.6-0.3,0.7,0.4,1.2,0.3c0.4-0.1,0.4-0.5,0.6-0.5C89.2,57.9,89.5,58.9,90.3,59z M93.2,58.5c-0.1,0.1-0.2-0.2-0.2,0.1 C93.3,58.8,93.2,58.6,93.2,58.5z M92.4,57.7c0,0-0.1-0.2-0.2-0.3C92.2,57.6,92.3,57.6,92.4,57.7z M92.9,58c0.1,0.1,0.1,0.1,0.2,0.2 c-0.2-0.2-0.3-0.3-0.5-0.4C92.7,57.8,92.8,57.9,92.9,58z M93.5,59.1C93.6,58.9,93.6,58.8,93.5,59.1z M93.5,58.7c0-0.2,0-0.4-0.2-0.6 C93.3,58.3,93.4,58.5,93.5,58.7z M81,45.9c0.1-0.5,0.2-1-0.1-1.3C80.6,45,80.6,45.5,81,45.9z M94.8,61c0,0,0.1-0.2,0-0.4 C94.7,60.8,94.8,61.1,94.8,61z M94.8,61.2c0.1,0.1,0,0.3,0.2,0.1C94.9,61.1,94.8,61.2,94.8,61.2z M29.5,76.3 c-0.4-0.8-0.5-0.2-0.7-0.2c0.2,0-0.3,0.2-0.3,0.2c-0.2,0-0.6-0.3-0.9-0.4c0.9,0.9,1.9,1.2,2.6,0.7C30,76.6,29.8,76.4,29.5,76.3z M89.6,64.4c0-0.2-0.2-0.3-0.1-0.7c-0.2,0-0.1-0.1-0.3,0c0.1-0.8-0.5-1.1-0.7-1.7c-0.1-0.5,0-1-0.2-1.6c-0.1,0.1-0.1,0.1-0.2,0.2 c0-0.5-0.1-1.1-0.2-1.6c-0.5,0.9-0.5,3.8-1.7,2.2c-0.3-0.5-0.4-0.2-0.4-0.8c0-0.3,0.4-0.5,0.4-0.7c0-0.1-1.1-0.4-1.4-0.5 c0.3,0.3-0.7,0.7-0.8,1.5c-0.5-0.2-0.7-0.4-1.1-0.2c-0.4,0.1-0.7,0.9-0.7,1.1c0,0-0.1,0.1-0.1,0.1c0-0.1,0-0.2-0.1-0.3 c-0.4,0.8-0.6,1.1-1.3,1.4c-0.6,0.3-1.1,0.4-1.6,1c0-0.1,0-0.2,0-0.3c-0.3,0.6-0.5,1.1-0.3,1.8c-0.1-0.1-0.1-0.2-0.2-0.3 c0,0.1,0,0.3,0,0.4c0-0.1-0.1-0.1-0.1-0.2c0.1,1,0.1,1.7,0,2.7c0,0.4-0.6,0.5,0,0.9c0.4,0.2,0.7-0.3,1-0.4c0.8-0.2,1.4-0.5,2.3-0.7 c1.4-0.5,1.7-0.2,2.1,1.1c0.2-0.3,0.5-0.6,0.8-0.8c-0.1,0.4-0.3,0.7-0.6,1c0.2-0.1,0.3-0.2,0.5-0.4c-0.1,0.2-0.1,0.3-0.2,0.5 c0.5,0.2,0.5,2.1,1.5,0.9c0,0.1-0.1,0.1-0.1,0.2C86.9,71.3,90.8,66.1,89.6,64.4z M85.9,71.3c-0.4-0.2-1,0.2-0.7,0.8 c0.2,0.6,0.9-0.4,1.1-0.9C86.2,71.2,86.1,71.2,85.9,71.3z M24.6,44.3c0-0.2,0.2-0.3-0.1-0.5C24.5,44,24.6,44.2,24.6,44.3z M24.2,44.9c0.1,0.1,0.1,0.2,0.1,0.4c0.1-0.2,0.1-0.3,0-0.6C24.1,44.6,24.3,44.8,24.2,44.9z M24.4,43.9c-0.2,0-0.3-0.1-0.3,0.2 C24.3,44.1,24.4,43.9,24.4,43.9z M36.2,56.9c-1-0.3-1.6-1.5-2.7-1.1c0-0.7-0.8-0.9-1.2-0.6c0-0.4-0.4-0.5-0.5-0.8 c-0.1-0.1-0.1-0.7-0.2-1c-0.3-0.7-0.6-0.8-1.2-1.1c-0.6-0.3-0.6-0.2-1.1-0.8c-0.3-0.4-0.6-0.7-1-1c0.1,0,0.2-0.1,0.3-0.1 c-0.9-0.2-1.7,0.6-2.3-0.6c-0.4,0.3-0.4,0.8-0.6,1.2c0-0.3,0-0.7,0-0.9c0.4-0.6-0.1-0.2-0.5,0.1c-0.3,0.2-0.7,0.9-1,1 c0,0-1.6-0.3-1.6-0.3c-0.8-0.7,0.1-1.4-0.1-2.2c-0.2-0.8-1.1-0.3-1.6-0.5c0.2-0.3,0.3-0.7,0.3-1.1c0.1,0,0.1,0,0.1,0.1 c0.2-1.2,0.5-1.7-0.7-0.8c-0.6,0.5-1.3,1.5-1.8,0c-0.3-0.8,0-2.4,0.4-3.1c0.7-1.1,1.6-0.5,2.3-0.6c-0.1-0.7,1.4-0.4,1.6-0.3 c0.2,0.3,0.2,2.8,0.8,1.6c0.5-1-0.4-1.7,0.5-2.7c0.6-0.7,2-1.1,1.3-2.2c0.1,0,0.1,0,0.2,0.1c0-0.2,0-0.3,0.1-0.4 c0,0.4,0,0.4-0.1,0.8c0.3-0.4,0.3-0.4,0.3-0.9c0.1,0.1,0.1,0.1,0.1,0.2c0.2-0.3,0.4-0.5,0.4-0.7c0,0,0.4-0.1,0.6-0.1 c-0.1,0-0.3,0-0.5,0c0.4-0.2,0.8-0.2,1.1-0.4c-0.1,0,0,0-0.2,0c-0.1-0.9,1.4-1.5,1.9-1.4c-0.5,0.2-0.4,0.3-0.6,0.7 c0.5-0.1,1.4-0.5,1.9-0.9c0-0.1-0.1-0.3-0.1-0.4c-0.6,1.2-1.7-0.1-0.8-0.7c-0.7-0.6-1.3,0.5-2,0.8c0.5-0.5,1.1-1.2,1.7-1.3 c0.8-0.2,1.5,0.2,2.2-0.4c1.2-0.9,0.1-1.1-0.6-1.9c0.2-0.5-0.1-0.9-0.2-1.5c-0.5,0.5-1.8,1-1.1-0.3c-0.5,0-0.6-0.4-1.2-0.4 c-1,0-0.4,0.7-1.2,1.3c0.6,0.8-0.3,1.4-0.9,1.5c0.6,1.6-1.5,1.4-0.5-0.2c-0.8,0-1.4-1-2.2-0.7c0-0.6,0.1-0.4-0.3-0.7 c0.5-1.3,2.5-2.2,3.5-2.7c0.3-0.1,1.4-0.2,1.3-0.9c-0.2-1-1.3,0.4-1.7,0.6c0.1-0.2,0-0.2,0.1-0.5c-0.2,0-0.2-0.2-0.6,0 c0.1-0.1,0.1-0.2,0.2-0.3c-0.1,0-0.2,0-0.4-0.1c0.7-0.6-0.4-1-0.8-0.1c0.5,0.5-0.1,0.7-0.5,1c0.1-0.1,0.1-0.2,0.2-0.3 c-0.5-0.2-1,0.1-1.6,0c-0.4-0.1-0.7-0.4-1.2-0.1c0,0,0.1,0.1,0.1,0.1c-0.4,0.1-1.1,0.1-1.7,0c0.1-0.1,0.3-0.1,0.4-0.2 c-0.6-0.3-1.5-0.7-2.1-0.3c0.1-0.1,0.1-0.2,0.2-0.3c-0.4,0.3-0.9,0-1.4,0c-0.6,0.1-1.2,0.4-1.8,0.4c-0.6,0-2.5-0.4-2.7-0.6 c-1.3-0.2-2.7,0.3-4,0.8c0.3,0.2,0.3,0.4,0.4,0.8c-0.2,0-0.3,0-0.5,0c0.1-0.1,0.1-0.1,0.2-0.2c-0.4,0-0.9,0.2-1.3,0.3 c0.2,0.7,0.9,0.5,1.4,0.3c-0.3,0.5-0.9,0.4-1.5,0.6c-0.5,0.2-1.4,1.3-0.4,1.1c-0.1,0.1-0.1,0.3-0.3,0.5c0.2-0.1,0.3-0.1,0.5-0.1 c0,0.1,0,0.1-0.1,0.2c0.1,0,0.1-0.1,0.2-0.1c0,0.1,0,0.1,0,0.2c0.2-0.1,0.4-0.1,0.6-0.2c-1,0.9-2.2,1-3.2,1.7 c2.1-0.4,3.5-1.8,5.4-2.6c-0.3,0.1-0.7,0.4-0.8,0.8c0.8-0.2,1.2-0.4,1.9-0.4c0.8,0.1,1.3,0.9,2.1,0.8c-0.1,0.6-0.1,1.8,0.3,2.2 c-0.6,0.8,1.3,1,0.4,2c-0.2-1.2-0.9,1-1.2,1.6c-0.4,0.8-0.5,2-0.2,2.8c0.2,0.4,1.7,3,0.9,3.3c0.6,0.7,0.6,1.2,1,2 c0.6-0.7-1.1-2.5-0.6-3.6c0.4,0.2,0.8,1.8,1,2.3c0.2,0.4,0.6,1.1,0.8,1.6c0.1,0.7-0.2,0.6,0.2,1.3c0.2,0.4,0.9,0.7,1.3,0.9 c0.5,0.3,1,0.1,1.3,0.2c0.8,0.3,1.4,1.1,2.1,1.3c0,0-0.1,0-0.1,0c0.4,0.5,0.5,0.9,0.7,1.3c0.1-0.1,0.1-0.1,0.1-0.2 c0.4,0.6,0.9,1.2,1.4,1c-0.1-0.8,0.3-0.4,0.5-0.1c0.3,0.5,0.3,1.3,0.2,1.7c-0.2,0.7-1.6,1.6-0.9,2.5c0-0.1,0.1-0.1,0.1-0.2 c0,0.6-0.4,0.8-0.3,1.5c0.1,0.3,0.7,1.2,0.9,1.6c0.3,0.7,0.5,1.6,1,2.1c0.5,0.6,1.3,0.7,1.6,1.4c0.3,0.7,0.2,2,0.2,2.8 c0,1,0.2,1.8,0.2,2.7c0.1,1.2-0.5,3.5,0.3,4.4c0-0.2,0-0.3,0-0.5c0.3,0.3,0.2,0.4,0.3,0.9c-0.1,0-0.2-0.1-0.3-0.1c0,0.5,0,0.6-0.1,1 c0.1,0,0.3,0.1,0.4,0.1c-0.8,1.1,0.7,2.6,1.6,2.7c-0.1-0.5,0.1-0.6,0.6-0.6c-0.6-0.4-0.2-0.6-0.2-1c0-0.2,0.3-0.7,0.3-0.7 c0-0.2-0.3-0.5-0.3-0.4c0-0.1-0.3-0.3-0.3-0.6c0-0.2,0.4-0.2,0.4-0.2c0.1-0.5-0.2-0.7,0.3-1c0-0.1-0.1-0.1-0.1-0.2 c-0.8,0,0-0.5,0-0.4c0.1-0.3,0.5-0.3,0.1-0.9c1.8,0.4,1.2-1.1,0.8-2c1,0.9,1.4,0,1.9-1c0.6-1.3,0.3-2.4,1.5-3.2 c0.7-0.5,0.7-0.1,1.1-1c0.3-0.8,0.3-1.4,0.4-2.2C35.4,59.7,36.6,58.3,36.2,56.9z M24.2,26.2c-0.2,0-0.3-0.1-0.5,0 C23.9,26.6,23.9,26.3,24.2,26.2z M22.4,25.3c-0.2,0.1-0.4,0.2-0.5,0.3c0.4,0.1,0.8,0,1.2,0c-0.2,0-0.4,0.2-0.6,0.2 c0.5,0,1.7,0,2-0.5c-0.2,0-0.3,0-0.4,0c0-0.1,0-0.2,0.1-0.3c-0.4,0.1-0.3-0.1-0.4,0.4C23.3,25.5,22.8,25.2,22.4,25.3z M24.2,27.3 c-0.5-0.1-0.6-1.9-1.2-0.5c0-0.6-0.7-0.4-1.2-0.3c0.1-0.1,0.1-0.1,0.2-0.2c-0.5-0.1-1.1,0.2-1.5,0.5c0.2,0,0.4,0.1,0.7,0.1 c-0.2,0-0.4,0.1-0.6,0.1c0.3,0.2,0.8,0.1,1.2,0.2c-0.4,0-0.8,0.1-1.2,0.1C21.2,28.1,23.6,27.9,24.2,27.3z M24,24.9 c0-0.3-0.3-0.1-0.7,0C23.6,25,23.8,24.9,24,24.9z M21.6,25.4c0.4-0.1,0.9-0.1,1.2-0.5c-0.6,0-1.2,0.2-1.8,0.5 C21.2,25.4,21.4,25.4,21.6,25.4z M32.4,34.8c-0.1,0-0.2,0.2-0.3,0c0,0,0.1-0.1,0.1-0.1c-0.1,0-0.3,0-0.4,0c0.2-0.2,0.3-0.5,0.5-0.7 c-0.6,0.1-1.2,1.1-1.3,1.6c0.3,0,0.7,0,1,0.1c-0.1,0.1-0.1,0.1-0.2,0.2c0.1-0.1,0.4-0.2,0.5-0.3c0,0.1,0,0.2-0.1,0.4 c0.4,0,0.5-0.3,0.4-0.7c-0.1,0-0.1,0-0.2,0.1c0-0.1,0.1-0.2,0.1-0.3C32.6,34.9,32.5,34.9,32.4,34.8z M14,35c0.7,0.6,0.5-0.1,0.2-0.5 C13.7,34.1,13.5,34.6,14,35z M19.6,27.1c0.8-0.1,1.5-0.7,2.3-0.8c-0.9-0.9-1.9,0-2.6,0.5C19.5,26.8,19.5,27,19.6,27.1z M27.7,29.4 c-0.8-0.6-0.7-0.5-1.6,0.2c0.1,0,0.4,0.2,0.3,0.2C27,29.4,27.6,29.7,27.7,29.4z M13.3,33.1c-0.2,0.2-0.3,0.4,0,0.7 c0.1-0.2,0.2-0.5,0.3-0.7C13.4,33.1,13.4,33.1,13.3,33.1z M27.5,30.1c0.1,0,0.1,0.3,0.2-0.1C27.6,30,27.6,30.1,27.5,30.1z M29.8,36 c-0.1,0,0-0.3-0.2-0.1c0.3,0.2,0.2,0.2,0.6,0.1C30.1,36.1,29.9,36.1,29.8,36z M26.7,30c0.2,0,0.3,0.1,0.6-0.2 C27,29.8,26.9,29.9,26.7,30z M30.5,35c-0.2-0.2-0.3-0.3-0.6-0.3C30.1,34.9,30.3,34.9,30.5,35z M27,25.3c0,0.2,0.1,0.2,0,0.5 c0.7,0.2,2.2,0.4,2.7-0.2c-0.7-0.3-1.4,0.1-2.1-0.2c0,0,0.1-0.1,0.1-0.1c-0.4-0.2-0.8-0.3-1.3-0.1C26.7,25.3,26.8,25.3,27,25.3z M26.8,24.9c0.2,0,0.3,0,0.5,0C27.2,24.8,26.9,24.9,26.8,24.9z M27.5,24.4c0.1,0,0.2,0,0.4,0c-0.1,0.1-0.2,0.1-0.3,0.2 c0.6,0.4,1.2,0,1.8-0.2c-0.5-0.6-1.3-0.6-2-0.2C27.3,24.4,27.4,24.2,27.5,24.4z M26.3,25.8c0.2,0,0.3,0.1,0.5-0.1 C26.6,25.6,26.1,25.4,26.3,25.8z M27,24.8c-0.1-0.2-0.1-0.3-0.5,0C26.8,24.9,26.8,24.7,27,24.8z M29.7,26.4c0.1,0,0.3,0,0.5,0 c-0.2-0.3-0.6-0.4-0.9-0.2C29.4,26.5,29.4,26.4,29.7,26.4z M26.9,26c-0.5-0.1-0.9,0.1-1,0.7c0.5-0.1,1-0.3,1.4-0.6 C27.1,26.1,27,26,26.9,26z M31.5,27.3c-0.4-0.3-0.7-0.5-1.2-0.4c-0.2-0.6-0.9-0.4-1.3-0.2c0.3-0.8-0.6-0.5-1-0.2 c0-0.1,0-0.1-0.1-0.2c0.1-0.1,0.2-0.1,0.3-0.2c-0.6,0-1.1,0.2-1.4,0.8c0.1,0,0.2,0,0.3,0C27.1,27,27,27,26.9,27.1 c0.6,0.3,2.7,0.1,2.5,0.6c0.8,0.1,0.7,0.4,0.2,0.9c-0.3,0.3-0.9,0.1-1.3,0.6c0.5,0.2,0.9-0.2,1.4,0.3c0,0-0.1,0.1-0.1,0.1 c0.4,0.3,0.8,0.5,1.2,0.5c-0.1-0.2-0.2-0.5-0.4-0.7c1.4,1.5,0.5-0.9,0.4-0.7c0.3-0.6,0.9,0.8,1.6-0.4c-0.5-0.1-0.8-0.5-1.3-0.6 c0.2-0.1,0.3-0.1,0.5-0.2C31.6,27.5,31.5,27.4,31.5,27.3z M25.7,24.7c0.2,0.1,0.4,0.1,0.6,0.1c-0.1-0.4-0.5-0.5-0.9-0.3 c0.1,0,0.1,0,0.2,0.1c-0.1,0-0.2,0.1-0.3,0.1C25.4,24.7,25.5,24.7,25.7,24.7z M29,24c0.5,0.1,0.9,0.1,1.4,0.1 c-0.3,0.1-0.7,0.1-1,0.1c0.1,0.2,0,0.1,0.2,0.3c-0.2,0.1-0.5,0.2-0.8,0.3c0.2,0.1,0.3,0.2,0.4,0.3c-0.4-0.2-0.8,0-1.1,0.3 c0.7,0.1,1.9,0.3,2.5-0.2c-0.1,0-0.2,0-0.4,0c0.4-0.3,1-0.4,1.2-0.7c-0.1,0-0.2,0-0.3,0c0.9,0,1.8-0.4,2.7-0.6c-0.1,0-0.3,0-0.4,0 c0.4-0.1,0.9-0.1,1.3-0.3c-1.6-0.4-4.4-0.4-5.9,0.3C28.9,23.8,28.9,23.9,29,24z M29.5,28.2c-0.2-0.3-0.3-0.3-0.5,0.2 C29.3,28.4,29.4,28.3,29.5,28.2z M24.4,24.6c-0.2,0-0.4-0.1-0.6,0.1C24,24.7,24.2,24.6,24.4,24.6z M25,27.4c-0.2,0-0.4,0-0.7,0.2 c0.3,0.2,0.6,0.2,0.9,0.1C25.2,27.4,25.1,27.5,25,27.4z M24.4,26.5c0.4,0.5,0.9,0.5,1.3,0c-0.1,0-0.2-0.1-0.2-0.1 c0.2-0.1,0.2-0.1,0.3-0.3c-0.4,0-0.9-0.1-0.9,0.3C24.7,26.4,24.6,26.5,24.4,26.5z M25.3,25.7c0.4,0.2,0.9-0.1,0.9-0.5 c-0.4,0-0.8,0-1.1,0.4C25.5,25.4,25.3,25.7,25.3,25.7z M78.1,46.7c-0.7,0.3-0.2,0.9,0,0.7C78.4,47,78.4,46.8,78.1,46.7z M24.7,46.8 c0.2,0,0.3,0,0.4-0.2c-0.8-0.5-2-1.9-3-0.7c0.3-0.1,0.6-0.2,0.9-0.3c0,0-0.1,0.1-0.1,0.1c0.6,0.3,1,0.3,1.4,0.8 c-0.1,0.1-0.1,0.2-0.2,0.2C24.3,46.7,24.5,46.8,24.7,46.8z M55.7,40.5c-0.1,0.1-0.2,0.1-0.4,0.1c0.4,0.2,0.3,0.1,0.6-0.2 C55.9,40.4,55.8,40.4,55.7,40.5z M49.5,32.8c0.1-0.4,0.2-0.6-0.3-0.4C49.2,32.7,49.3,32.7,49.5,32.8z M48.9,38.1 c0-0.3,0.1-0.4,0-0.7C48.6,37.7,48.8,37.8,48.9,38.1z M45.1,32.6c0.1-0.1,0.1-0.3,0.2-0.1c0,0.1,0.4,0.4,0.4,0.6 c0,0.4-0.6-0.1-0.3,0.6c-0.1,0-0.2,0.1-0.3,0.1c0.1,0,0.3,0.2,0.5,0.2c-0.2,0.1-0.4,0.3-0.6,0.5c0.7,0,1.9,0,1.9-1 c-0.6-0.2-0.6-1-1.2-1.2c0.2-0.2,0.2-0.5,0.3-0.6c-0.2,0-0.3,0-0.5,0c0.1-0.1,0.2-0.3,0.3-0.4C45,31.2,44.9,32,45.1,32.6z M53.3,40.5c-0.2,0-0.2,0.1-0.4-0.1c0,0.1,0,0.1,0,0.2c0.3,0.1,0.5,0.2,0.8,0C53.5,40.5,53.5,40.5,53.3,40.5z M41.5,27.3 c-0.3,0-0.6,0-0.9,0c0-0.1,0.2-0.4,0.2-0.4c0.3,0.3,0.4,0.3,0.8,0.3c-0.2-0.3-0.2-0.4-0.6-0.6c0.1,0,0.3,0,0.5,0 c-0.1-0.1,0-0.2-0.2-0.4c0.3,0,0.5-0.1,0.7-0.2C42,26,42,26,41.9,26c0.2,0,0.3,0,0.5,0c-0.1-0.1-0.2-0.2-0.2-0.3 c0.3-0.2,0.3-0.2-0.1-0.5c0.2,0,0.5-0.1,0.7-0.1c-0.3-0.4-0.2-0.7,0.3-0.9c-0.2,0-0.3,0-0.5,0c0.5,0,1-0.2,1.6-0.3 c-0.6-0.3-1.5-0.1-2.1,0c0.1-0.1,0.2-0.1,0.2-0.2c-0.6-0.1-1.3-0.1-1.9-0.1c0.7,0,1.5,0.1,2.2-0.1c-1.4-0.2-3.8-0.7-5,0.1 c0.1,0,0.3,0.1,0.4,0.1c-1.6-0.3-3.3-0.2-4.8,0.4c0.2,0,0.3,0.1,0.5,0.1c-0.6,0.3-1.4,0.1-1.9,0.5c0.4,0.1,0.8,0.2,1.2,0.2 c-0.3,0-0.7,0-1,0.1c0.2,0.2,4.1,0.7,2.5,1.7c0.3,0.1,0.5,0.2,0.8,0.4c-0.9-0.5-1,0.9,0,0.2c-0.6,1-1.2,0.7-0.8,2.1 c0.2,0.7,0.5,0.9,0.9,1.1c0.7,0.4,0.6,0.2,1.1-0.4c0.1-0.1,0.4-0.9,0.6-1.1c0.4-0.3,0.8-0.2,1.1-0.4C39.3,28.2,40.4,27.9,41.5,27.3z M25.3,47.4c0.3,0.1,0.4-0.1,0.6,0.3c0.2-0.4,0.6-0.3,0.9-0.4c-0.3-0.4-0.9-0.7-1.4-0.4c0.2,0.2,0.1,0.2,0.3,0.4 c-0.2,0-0.3,0.1-0.6,0C25,47.6,25.1,47.4,25.3,47.4z M80.8,58.3c0.1,0,0.2-0.1,0.3-0.1C81,58,80.7,58,80.5,58.4 C80.6,58.4,80.7,58.3,80.8,58.3z M82.5,56.6c-0.2-0.4-0.3-0.7-0.5-1.1c0.2-0.1,0.3-0.3,0.5-0.3c0-0.1,0-0.1,0-0.2 c-0.4,0.2-1.4,0.1-0.8-0.4c0.5-0.4,1.2,0.5,1.3-0.5c-0.4,0.6-0.9,0-1.3,0.2c-0.3,0.2-0.5,1.1-0.5,1.5c0,0,0.3,1.2,0.2,1.2 c0.4,0.2,0.2-0.9,0.4-1.2c0,0.4,0.1,0.6,0.2,0.9c0.1-0.1,0.2-0.1,0.3-0.2c-0.1,0.3,0,0.3,0,0.5C82.5,56.9,82.4,56.8,82.5,56.6z M78.5,55.3c0.1,0.8,1.5,1.1,1.9,1.1c0.1-0.7,0.3-1.8,0.9-2c-0.6-0.8-0.4-1.3,0-1.8c-0.4-0.2-0.5-0.6-0.8-0.5 c-0.3,0.1-0.6,0.9-0.8,1.1C79.1,53.9,77.9,54,78.5,55.3z M85.8,57.1c-0.1,0.1-0.2,0-0.2,0.5C85.8,57.4,85.7,57.2,85.8,57.1z M83.6,56c-0.1,0-0.2,0-0.3,0C83.6,56.5,83.5,56.1,83.6,56z M81.6,58.9c-0.1-0.2-0.1-0.4-0.5-0.3C81.3,58.8,81.4,58.8,81.6,58.9z M82.3,58.2c-0.1-0.2-0.5-0.1-0.8,0.1C81.7,58.4,82,58.3,82.3,58.2z M78.7,58c0.5,0.1,1,0.2,1.5,0.1c-0.6-0.3-2.6-1.5-3-0.6 C77.7,57.7,78.2,57.8,78.7,58z M77.4,56.5c0.3-1-2-4.1-3.1-3.9c0.4,0.9,1,1.6,1.5,2.5C76,55.4,77.5,58.3,77.4,56.5z M84.2,56.1 c0.2,0.1,0.3,0,0.5,0.2c-0.2-0.5-0.6-0.6-0.9-0.2C84,56.1,84.1,56.1,84.2,56.1z M83.9,55.1c0.1-0.4,0.3-0.8-0.1-1.2 C83.7,54.3,83.7,54.7,83.9,55.1z M82.7,58.8c0.2-0.3,0.6-0.5,0.9-0.7c-0.5,0-1,0.2-1.2,0.8C82.5,58.9,82.6,58.9,82.7,58.8z M44.1,33.6c-0.1,0.1-0.1,0.3-0.2,0.4c0.4,0.1,1.4-0.5,1.1-1C44.7,32.3,44,33,44.1,33.6z M41.8,29.6c0.5,0.1,1.1-0.1,1.5-0.5 c0-0.1-0.2-0.4-0.2-0.5c-0.6,0.1-1.9-0.2-2.3,0.3c0.2,0,0.3,0.1,0.5,0.1c-0.1,0-0.2,0.1-0.4,0.2c0.2,0.1,0.3,0.1,0.5,0.2 c-0.1,0.1-0.2,0.1-0.2,0.2C41.4,29.5,41.6,29.5,41.8,29.6z M48.7,38.5C48.8,40.2,49,37.2,48.7,38.5z M50.5,39.4 c-0.2,0-0.4,0.1-0.6,0c0.1,0.3,0.4,0.5,0.7,0.6C50.7,39.5,50.6,39.5,50.5,39.4z M24.1,47.3c-0.1,0.1-0.2-0.1-0.2,0.1 c0.3,0.2,0.3,0.2,0.6,0.1C24.4,47.3,24.3,47.4,24.1,47.3z M70,51c-0.1-0.1-0.1-0.1-0.2-0.2C69.3,52.7,70.9,52.3,70,51z M61,60.2 c0-0.2-0.1-0.4-0.2-0.6c-0.1,0.3-0.3,0.5-0.4,0.7c-0.1,0.8-0.9,0.8-1.1,1.4c-0.2,0.4,0.1,0.7,0,1.1c-0.1,0.4-0.3,0.6-0.4,1 c-0.1,1.2,0.5,1.5,1.1,0.7c0.5-0.7,0.9-2.6,0.9-3.5c0,0.1,0.1,0.2,0.1,0.2C61.1,60.9,61,60.6,61,60.2z M74.3,48.1 c-0.9,0.8-1-2.4-2-2.6c0,0.2,0,0.2,0,0.4c-0.3-0.1-0.5,0-0.9,0.1c0.1,0.9-1.3,1.5-1.5,2.2c-0.2,0.6-0.2,2.1-0.3,2.7 c-0.1,0.1-0.3,0.4-0.5,0.5c-1-1.2-1.5-3.8-1.8-5.4c-0.6,0.6-1.1-0.6-1.6-1c-0.5-0.5-0.4-0.4-1.1-0.5c-0.5-0.1-0.9,0.1-1.3-0.1 c-0.4-0.2-0.5-0.6-0.8-0.7c-0.3-0.1-0.5,0.2-1,0c-0.7-0.3-0.8-1.5-1.5-1.1c0.1,0.9,0.8,1.3,1,2.1c0-0.2,0.1-0.4,0.1-0.5 c0.1,1.3,1,0.8,1.4-0.1c-0.1,0.9,0.5,0.7,0.8,1.1c0.4,0.8,0.2,0.6-0.1,1.2c-0.4,1-0.6,1.2-1.5,1.7c-0.6,0.4-2,1.9-2.6,1.1 c-0.3-0.4-0.1-0.9-0.2-1.3c-0.2-0.5-0.7-1-0.9-1.4c-0.4-0.8-1.8-3-1.6-3.7c0,0.3-0.2,0.5-0.2,0.7c-0.2-0.3-0.4-0.5-0.5-0.9 c0.1,0.8,0.6,1.5,0.9,2.2c0.3,0.7,0.4,1.4,0.7,2.1c0.3,0.7,2,2.5,1.7,3c0.5,0.9,1.8,0.2,2.4-0.1c0.1,3.4-3.7,4.9-3.4,7.8 c0.1,1.4,0.7,2.7-0.3,3.9c-0.7,0.8-1,0.7-1.1,1.7c0,0.5,0.2,0.8-0.1,1.3c-0.1,0.2-0.6,0.3-0.7,0.5c0,0.1,0,0.5-0.1,0.7 c-0.2,0.5-0.5,1.1-0.9,1.5c-0.5,0.6-0.9,0.8-1.4,1c-0.2,0.1-1.4,0.4-1.5,0.4c-0.6-0.2-0.2-0.7-0.3-1.2c-0.2-0.8-0.6-1.4-0.8-2.2 c-0.2-0.9-0.2-1.6-0.5-2.5c-0.3-0.8-0.5-1.3-0.2-2.2c0.3-1.4,0.5-2.2,0.1-3.5c-0.3-1-0.9-1.5-0.9-2.5c0-0.8,0.3-1.3-0.2-1.9 c-0.9,0.6-1.1-0.8-2.2-0.5c-0.7,0.2-1.9,0.8-2.6,0.6c-1.5-0.3-2.2-3.1-2.8-4.2c0.8-0.8,0.2-2.2,0.4-3c0.1-0.4,0.4-1.2,0.6-1.5 c0.4-0.6,0.9-0.7,1.2-1.3c0.5-0.8,0.3-1.3,1-2c0.8-0.9,0.3-0.3,1.4-0.5c0.9-0.1,2.7-1.4,3.4-0.6c0.1,0,0.2-0.1,0.2-0.1 c-0.2,0.8-0.3,1.2,0.3,1.7c0.5,0.4,1.7,1.1,2.2,0.8c0.1,0,0-0.6,0.5-0.7c0.2-0.1,0.7,0.4,0.9,0.5c0.5,0.2,1.7-0.1,1.9,0.3 c0.9,0.2,1-1.5,1-2.3c-0.6,0-1.4,0.3-1.9,0.1c-1.2-0.5-0.9-1.5,0-1.9c0.4-0.2,1.1-0.3,1.6-0.3c0.4,0,1,0.7,1.4,0.3 c0.6-0.6-0.9-1.3-1.3-1.6c0.3-0.4,0.2-0.2,0.2-0.5c0.1-0.1,0.2-0.1,0.4-0.2c-0.4-0.1-1.6,0.5-0.6,0.6c-0.4,0.4-0.8,0.5-1.1,0.1 c0.1-0.1,0.2-0.1,0.3-0.2c-1-0.9-1.9,1.4-1,1.8c-0.2,0.1-0.5,0.3-0.7,0.5c-0.2-0.4-0.3-0.3-0.7-0.2c0.1,0.1,0.1,0.1,0.2,0.2 c-0.3-0.1-0.2,0.1-0.4-0.1c0,0.5,0.2,0.7,0.4,1.1c-0.1,0-0.2-0.1-0.3-0.1c0.1,0.2,0.1,0.2-0.1,0.2c0,0.1,0.1,0.2,0.1,0.4 C52,40,52,38.4,51.7,37.9c-0.3-0.5-1.4-1.3-1.6-1.2c-0.1-0.2,0-0.2,0-0.3c-1.3,0,1.2,2,1.3,2.3c-0.7-0.5-0.1,0.3-0.7,0.8 c0.3-1-0.8-1.3-1.3-1.8c-0.6-0.6-0.2-0.5-0.9-0.6c-0.5-0.1-1.1,0.5-1.3,0.7c-0.8,0.6-0.7,1.7-1.5,2.2c-0.8,0.5-1.1-0.4-1.8-0.1 c-0.1-0.5-0.2-2.3,0.1-2.6c0.4-0.5,1.5,0.4,1.9-0.1c0.7-0.8-0.5-1.5-0.8-2c0.3,0,0.5-0.1,0.8,0c0-0.1-0.1-0.3-0.1-0.4 c0.5,0.3,0.9-0.3,1.2-0.6c0.3-0.3,0.8-0.7,1-0.9c0.1-0.2,0.3,0.2,0.4-0.1c0,0-0.1-0.3-0.1-0.4c0.2-0.4-0.2-0.8,0.5-1 c0,0.1,0.1,0.4,0.1,0.5c-1.1,0.9,1.1,0.8,1.5,0.7c0.6-0.1,0.7,0.1,1.1-0.3c0.2-0.2-0.2-1.4,0.7-0.6c0-0.2,0-0.3,0-0.5 c-0.2-0.1-0.1-0.1-0.3-0.3c0.5-0.2,0.9,0,1.3-0.3c-0.6-0.4-1.5,0.5-1.9-0.3c-0.4-0.7,0.2-1.2,0.8-1.5c-0.5-0.8-0.9,0.1-1.2,0.5 c-0.7,0.9-0.3,0.8-0.4,1.8c0,0.2-0.6,1.4-0.9,1.3c-0.4-0.1-0.7-1.2-1-1.4c-0.3-0.1-1.5,0.8-1.2-0.8c0.1-0.6,1.1-1,1.6-1.5 c1-1.1,2.6-2.5,4.1-1.6c-0.1,0-0.2,0.1-0.3,0.1c0.4,0.2,2.3,0.3,2.6,0.9c0.4,1-1.2,0.3-1.6,0.4c0.5,0.3,0.5,0.9,1.1,1 c-0.1-0.1-0.1-0.2-0.2-0.3c0.2,0,0.6,0,0.9,0c-0.1-0.1-0.1-0.2-0.2-0.3c0.3-0.3,0.6-0.4,0.9-0.2c0-0.3-0.1-0.6-0.3-0.9 c0.4,0,0.6,0.1,0.8,0.3c-0.1,0-0.2,0-0.3,0c0.4,0.6,1.1-0.3,1.9-0.4c-0.1,0.1-0.1,0.1-0.2,0.2c0.5,0,1.2-0.1,1.6-0.3 c-0.1-0.1-0.2-0.1-0.3-0.2c0.6-0.2,1.5,0.2,2.1,0.5c0-0.1,0.1-0.1,0.1-0.2c-0.7-0.3-1.2-1.5-0.2-1.4c0.5,0,1.4,1.7,1,2.2 c0.4,0,0.5-0.1,0.6-0.5c-0.4-0.4-0.6-0.8-1-1.2c0.1-0.1,0.2-0.1,0.3-0.2c-0.1-0.1-0.1-0.2-0.2-0.2c0.2,0.2,0.4,0.4,0.6,0.6 c-0.1-0.1-0.1-0.2-0.2-0.2c0.4-0.2,0.8-0.2,1.2,0c-0.3-0.2-0.3-0.4-0.5-0.6c0.4-0.1,0.9-0.1,1.3-0.1c-0.1-0.1-0.2-0.1-0.3-0.2 c0.6-0.7,1.8-0.5,2.7-0.6c0.1-0.4,0.5-0.5,0.9-0.3C68.1,25,68,25,67.9,25c0.7,0.2,1.8-0.1,2.3,0.6c-0.2,0.1-0.5,0.3-0.7,0.4 c1.1,0.1,2.1,0.5,3.2,0.4c-0.1-0.1-0.1-0.2-0.2-0.2c1.1,0,1.5,0.7,2.5,1c0-0.1-0.1-0.2-0.1-0.4c0.6,0.2,1.2,0.1,1.8,0.1 c-0.1-0.1-0.3-0.2-0.4-0.3c0.5-0.3,1.7-0.1,2.3,0.1c0.7,0.2,1.4,0.2,2.1,0.4c1.1,0.2,2.5,0.9,3.6,0.7c-0.2-0.1-0.3-0.2-0.5-0.4 c1.8,0.3,2.5,0.3,3.9,1.8c-0.2,0-0.2,0.1-0.5,0.1c0.4,0.2,0.9,0.4,1.2,0.8c-0.6-0.2-1.3,0.2-1.3,0.9c-0.5-0.4-1.1,0-1.6,0 c0,0.9,0.6,0.7,1,1.4c-0.1,0-0.1,0-0.2,0c0.1,0.2,0.2,0.3,0.3,0.5c-0.1,0.1-0.2,0.1-0.3,0.2c0.1,0.1,0.1,0.3,0.2,0.4 c-0.1,0-0.2,0.1-0.3,0.1c0.2,0.4,0,0.4,0,0.7c-0.7-0.7-1.6-1.6-1.8-2.6c0.5-0.2,1-1.7,0.2-1.7c0.2,1-0.4,0.2-0.7,0.3 c-0.4,0.2-1.1,0.3-0.3,0.9c-0.6,0.3-1.3-0.1-2,0c-1.2,0.1-1.2,0.4-1.8,1.7c1.2,0.2,2.2,0.4,2.5,2.1c0.1,0.6,0.1,1.6-0.2,2.1 c-0.4,0.5-0.6,0.3-0.9,0.6c0,0-0.4,0.9-0.4,0.9c0.1,0.5,0.3,0.4,0.6,0.9c1.1,1.9-0.9,1.2-0.5,0.3c-0.2-0.2-0.7-0.8-0.7-0.8 c-0.4-0.2-0.5-0.6-1.1,0c0.4-1.3-0.9-0.4-0.9,0c0,0.9,1.3,0.4,1.6,0.8c-1.4,0.4,0.5,2.1,0.6,2.8c0.2,1.5-0.7,2.5-1.6,3.1 c-0.3,0.2-0.4,0.3-0.8,0.4c-0.1,0,0.1,0.4-0.1,0.4c-0.1,0-0.2-0.3-0.2-0.3c-0.1,0-1-0.5-1,0.7c0,0.8,1.1,1.3,1.3,2.1 c0.2,1.1-0.4,1.4-1,2.1c0-0.5-0.9-1.6-1.4-1.6c0-0.1,0-0.2,0-0.3c-0.1,0-0.2,0-0.3,0c0,0.6-0.1,1.2,0,1.7c0.1,0.4,0.5,0.7,0.7,1.1 c0.4,0.8,0.5,1.3,0.8,2.1c-1.2-0.2-1.1-2-1.8-2.8c0,0.1,0,0.2,0,0.2C75.1,51,75,47.7,74.3,48.1z M53.6,51.4 c-0.1-0.1-0.1-0.1-0.2-0.2C53.5,51.3,53.5,51.4,53.6,51.4z M61.2,39.7c-0.1-0.7-0.4-0.9-0.5-1.5c0.3,0.1,0.3,0,0.5,0 c-0.2-0.4-0.5-0.6-0.5-0.1c-0.1-0.7-0.6-0.8-0.9-1.4c0.1,0,0.2,0,0.3,0c0.2-0.4-0.1-0.3,0.4-0.3c0.1-1-1-0.7-1.3-0.2 C58.7,37,59.4,38,60,38.5C59.1,39.1,60.4,40.4,61.2,39.7z M50.4,24.2c0.4,0.2,1,0.2,1.5-0.1c-0.6-0.2-1.4-0.2-2-0.1 C50.1,24.2,50.2,24.2,50.4,24.2z M51,25c0.1,0,0.3-0.1,0.4-0.1c-0.3-0.1-0.5-0.1-0.8-0.1c0.1,0.3,0.1-0.1,0,0.2 C50.8,24.9,50.9,24.9,51,25z M49.1,24.8c0.1,0,0.2,0.1,0.3,0.1c-0.1,0-0.1,0.1-0.2,0.1c0.7,0.5,0.8-0.4,1.5-0.5 c-0.9-0.3-1.4-0.2-2.2-0.2C48.7,24.5,48.9,24.7,49.1,24.8z M27.1,47.3c0.1,0.1,0,0.4,0.4,0.1C27.4,47.3,27.3,47.3,27.1,47.3z M55.6,24.1c0.3,0.1,0.6,0,0.9-0.1c-0.5,0-0.8,0-1.3,0C55.5,24,55.7,24.2,55.6,24.1z M57.7,26.9c0.4,0.2,0.9,0.4,1.4,0.3 c-2-0.4,1.3-1.7,1.6-1.9c-0.7-0.3-1.8,0.1-2.5,0.5c-0.1,0.2,0,0.1-0.3,0.4c0.1,0,0.1,0,0.2,0C57.7,26.4,57.7,26.6,57.7,26.9z M65.1,24.4c0.5,0.1,1,0.2,1.5,0.2c-0.4-0.6-1.5-0.9-2.1-0.4C64.7,24.1,64.8,24.3,65.1,24.4z M75.7,25.8c0.3-0.1,0.7-0.1,1.1-0.1 c-0.3-0.5-1.3-0.5-1.8-0.4C75.2,25.7,75.4,25.8,75.7,25.8z M67.6,24.6c-0.5-0.2-0.9-0.4-1,0.2C67,24.8,67.5,24.8,67.6,24.6z M76.6,26.1c-0.2,0.1-0.2,0-0.3,0.2c0.3,0.1,0.6,0.1,0.8,0.1C77,26.2,76.8,26.1,76.6,26.1z M5,29.1C5,29.1,5,29.1,5,29.1z M7.7,27 c-0.2-0.1-0.3-0.2-0.6,0.1C7.3,27.1,7.5,27,7.7,27z M82.3,33.9c0.6,0.5,0.9,1.6,1.4,2.3c0-0.1,0-0.2,0-0.3c0.1,0.1,0.2,0.2,0.3,0.2 c-0.3-0.4-0.7-0.7-0.7-1.2c0.2,0,0.3,0.1,0.5,0.1c-0.6-0.6-1.2-1.8-1.8-2C82.1,33.3,82.2,33.4,82.3,33.9z M5.5,28.8 c0,0,0.3,0.1,0.5,0.1c0.1,0.8,1.1-0.1,1.7-0.2c-0.2-0.5-0.7-0.4-1-0.2c0.1-0.1,0.2-0.1,0.2-0.2C6.4,27,5.6,28.5,5,29.1 C5.2,28.9,5.7,28.4,5.5,28.8z M77.6,25.8c0.2,0,0.3,0.1,0.5-0.1c-0.3-0.1-0.7-0.1-1.1-0.1C77.2,25.7,77.3,25.7,77.6,25.8z M85.8,27.1c-0.1-0.1-0.2-0.2-0.3-0.2c0,0-0.1,0.1-0.1,0.1C85.6,27.1,85.7,27,85.8,27.1z M28.5,50.6c0,0,0.1,0.3,0.2-0.2 C28.6,50.3,28.5,50.6,28.5,50.6z M7.1,29.7c-0.3-0.1-0.4-0.2-0.7,0C6.6,29.8,6.8,29.7,7.1,29.7z M9.2,31.6c-0.3,0.1-0.5,0.1-0.5,0.5 c0.2-0.1,0.5-0.2,0.7-0.3C9.3,31.5,9.3,31.7,9.2,31.6z M6.4,30.8c0.2,0,0.3,0.3,0.4,0C6.7,30.7,6.5,30.8,6.4,30.8z">
    <animateTransform attributeName="transform" type="translate" repeatCount="indefinite" dur="2s" keyTimes="0;1" values="0 0;100 0"></animateTransform>
  </path>
</g>
<!-- [ldio] generated by https://loading.io/ --></svg>
